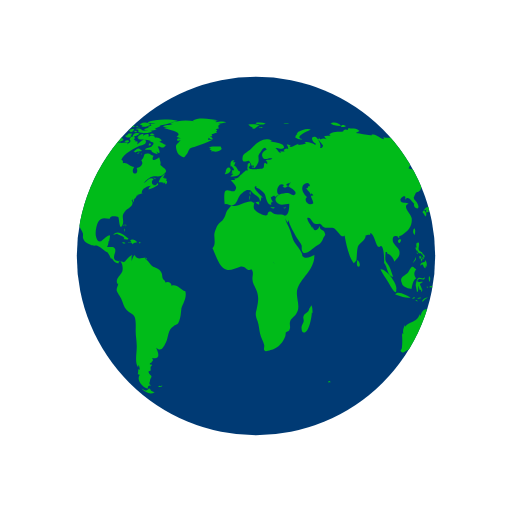
t = 0.00 s
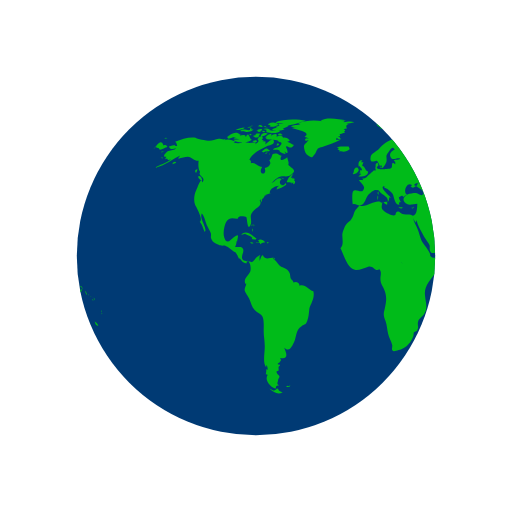
t = 0.50 s
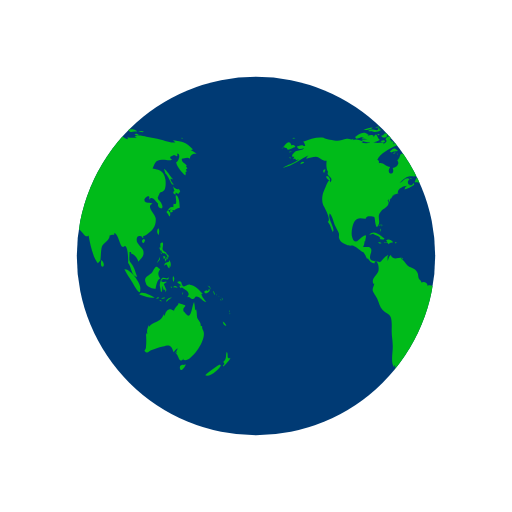
t = 1.00 s
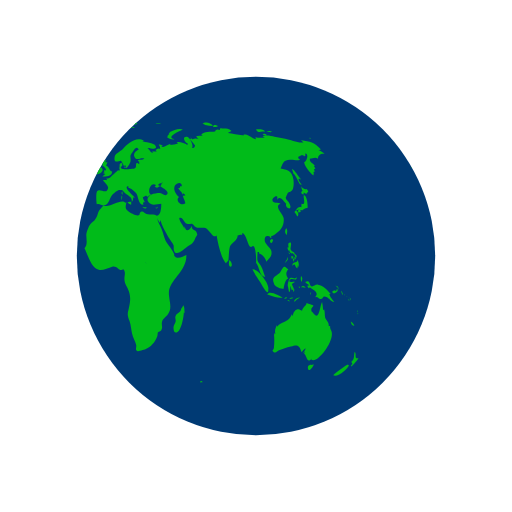
t = 1.50 s

The animated SVG that drew these frames (rendered in a browser with its animation timeline set to each time). Animation: 2 SMIL elements (animateTransform=2); one cycle of 2.00 s, repeats indefinitely.

<svg xmlns="http://www.w3.org/2000/svg" xmlns:xlink="http://www.w3.org/1999/xlink"
    style="margin:auto;background:#ffffff00;display:block;" width="257px" height="257px" viewBox="0 0 100 100"
    preserveAspectRatio="xMidYMid">
    <defs>
        <clipPath id="ldio-9qeow1x8he-cp">
            <circle cx="50" cy="50" r="35"></circle>
        </clipPath>
    </defs>
    <circle cx="50" cy="50" r="35" fill="#003a74"></circle>
    <g clip-path="url(#ldio-9qeow1x8he-cp)">
        <path transform="scale(2) translate(-25 -25)" fill="#00bb19"
            d="M64.4,74.4c0.3,0.3,0.2,0.3-0.3,0.3C64.1,74.3,64.2,74.5,64.4,74.4z M31.4,75.4c-0.2,0.1-0.3-0.2-0.5,0.1c0.3,0.2,0.6,0.1,0.8-0.1C31.6,75.2,31.6,75.4,31.4,75.4z M84.9,36.9c-0.3,0.2-0.8-0.1-1.1-0.5 c0.1,0.2,0.1,0.6,0.3,0.9c-0.5,0.2-0.2,0.6,0.2,0.7c0-0.1,0-0.3,0-0.4c0.2,0.1,0.4,0.2,0.5,0.3c0.2-0.2,0.2-0.3,0.4-0.5 C85.1,37.2,85,37,84.9,36.9z M85.1,40.6c0-0.6-0.1-2.1-0.6-2.4c-0.6-0.4,0.5,2.1-0.6,1.6c0,0.2-0.1,0.5,0,0.7 c-0.8-0.3-0.9,0.5-1.4,0.9c0.3,0.3,0.4,0.6,0.6,0.9c0.3-0.4,0.2-0.9-0.3-1.2c0.2,0,0.4-0.2,0.6-0.2c0.2,0,0.6,0.2,0.6,0.2 C84.2,41,84.5,40.7,85.1,40.6z M83.7,41c-0.4-0.1-0.7,0.2-0.3,0.6c0.2-0.4,0-0.1,0.3-0.2C83.8,41.2,83.6,41.1,83.7,41z M93.5,62.8 c0.1,0.5,0.3,0.9,0.7,0.8C94.1,63.3,93.8,63,93.5,62.8z M93,71.2c-0.1-0.1-2.5,1.6-2.9,2.1c0.8,0.5,2.9-1.2,3.1-2.1 C93,71.5,92.9,71.2,93,71.2z M95,69.9c-0.4,0.2-0.6,0-0.5-0.4c0,0.1-0.1,0.2-0.1,0.3c0.1-0.5,0.1-0.8-0.1-1.1 c-0.3,0.7,0.1,1.4-0.7,2c0.3,0.3,0.3,0.4-0.1,0.7c0.1,0,0.1,0.1,0.1,0.2C93.9,71.3,95,70.2,95,69.9z M82,50.6 c0.2-0.2,0.3-0.2,0.3-0.5c-0.1,0-0.3-0.1-0.4-0.1C81.9,50.2,81.9,50.4,82,50.6z M82.4,50.6c-0.3-0.4-0.2,0.1-0.1,0.5 c0.2-0.3,0.3-0.5,0.2-0.9C82.5,50.4,82.4,50.5,82.4,50.6z M82.8,49.7c-0.1,0-0.2,0-0.3,0c0,0.1,0.2,0.4,0.2,0.5c-0.1,0-0.1,0-0.2,0 c0.1,0.2,0.1,0.3,0.2,0.5c0.1-0.2,0.1-0.2,0-0.5c0.1,0,0.2,0.1,0.2,0.1C83,50.1,82.9,49.9,82.8,49.7z M81,51 c0.2-0.3,0.3-0.4,0.2-0.8c-0.1,0.5-0.4,0.8-0.6,1.2C80.8,51.3,80.9,51.1,81,51z M81.2,48.6c0.1,0.2,0.1,0.5,0.3,0.3 c0,0.4,0.3,0.6,0.6,0.6c0,0,0-0.1,0.1-0.1c0.1,0.2,0.2,0.3,0.4,0.4c0-0.7-0.6-0.5-0.8-1c-0.2-0.4,0.2-0.9,0-1.4 c-0.5-0.1-0.6,0.3-0.4,1c0,0-0.1-0.1-0.1-0.1C81.1,48.3,81.1,48.4,81.2,48.6z M83.3,52.2c0.1-0.5,0.1-1.1-0.3-1.4c0,0.1,0,0.2,0,0.3 c-0.4,0.2-0.9,0.1-0.9,0.8c0.7-0.7,0.4,0.2,1,0.5c0-0.2,0.1-0.5,0.1-0.7C83.2,52,83.3,52.1,83.3,52.2z M81.5,49.6 c0.1-0.1,0.3-0.1-0.2-0.3C81.4,49.4,81.5,49.5,81.5,49.6z M91.8,57.4c0.1,0.1,0,0.2,0.2,0.1c-0.1-0.2-0.2-0.5-0.3-0.7 C91.6,57,91.7,57.1,91.8,57.4z M90.2,57.3c0.4-0.1,1.1-0.5,0.6-0.9c-0.1,0.4-0.2,0.6-0.4,0.3c-0.1,0-0.5,0.2-0.5,0.3 C89.9,57.2,90,57.2,90.2,57.3z M90.9,56.1c0.1,0.2,0.2,0.3,0.2,0.5c0.1-0.5-0.2-0.8-0.6-0.8C90.7,55.9,90.8,56,90.9,56.1z M90.3,59 c-0.2-0.4-0.7-0.7-1-1.6c0.1,0,0.2,0,0.3,0c-0.7-0.7-1.4-1.7-2.5-1.8c-0.5-0.1-1,0.5-1.3,0.3c-0.5-0.2-0.1-1.4-1.2-0.8 c0.3,0.4,0.6,0.5,0.9,0.6c-0.2,0-0.3,0.1-0.5,0.1c0.1,0.2,0.2,0.4,0.3,0.5c0.1,0,0.2-0.2,0.2-0.2c0.6,0.5,2,1,1,2 c0.6-0.3,0.7,0.4,1.2,0.3c0.4-0.1,0.4-0.5,0.6-0.5C89.2,57.9,89.5,58.9,90.3,59z M93.2,58.5c-0.1,0.1-0.2-0.2-0.2,0.1 C93.3,58.8,93.2,58.6,93.2,58.5z M92.4,57.7c0,0-0.1-0.2-0.2-0.3C92.2,57.6,92.3,57.6,92.4,57.7z M92.9,58c0.1,0.1,0.1,0.1,0.2,0.2 c-0.2-0.2-0.3-0.3-0.5-0.4C92.7,57.8,92.8,57.9,92.9,58z M93.5,59.1C93.6,58.9,93.6,58.8,93.5,59.1z M93.5,58.7c0-0.2,0-0.4-0.2-0.6 C93.3,58.3,93.4,58.5,93.5,58.7z M81,45.9c0.1-0.5,0.2-1-0.1-1.3C80.6,45,80.6,45.5,81,45.9z M94.8,61c0,0,0.1-0.2,0-0.4 C94.7,60.8,94.8,61.1,94.8,61z M94.8,61.2c0.1,0.1,0,0.3,0.2,0.1C94.9,61.1,94.8,61.2,94.8,61.2z M29.5,76.3 c-0.4-0.8-0.5-0.2-0.7-0.2c0.2,0-0.3,0.2-0.3,0.2c-0.2,0-0.6-0.3-0.9-0.4c0.9,0.9,1.9,1.2,2.6,0.7C30,76.6,29.8,76.4,29.5,76.3z M89.6,64.4c0-0.2-0.2-0.3-0.1-0.7c-0.2,0-0.1-0.1-0.3,0c0.1-0.8-0.5-1.1-0.7-1.7c-0.1-0.5,0-1-0.2-1.6c-0.1,0.1-0.1,0.1-0.2,0.2 c0-0.5-0.1-1.1-0.2-1.6c-0.5,0.9-0.5,3.8-1.7,2.2c-0.3-0.5-0.4-0.2-0.4-0.8c0-0.3,0.4-0.5,0.4-0.7c0-0.1-1.1-0.4-1.4-0.5 c0.3,0.3-0.7,0.7-0.8,1.5c-0.5-0.2-0.7-0.4-1.1-0.2c-0.4,0.1-0.7,0.9-0.7,1.1c0,0-0.1,0.1-0.1,0.1c0-0.1,0-0.2-0.1-0.3 c-0.4,0.8-0.6,1.1-1.3,1.4c-0.6,0.3-1.1,0.4-1.6,1c0-0.1,0-0.2,0-0.3c-0.3,0.6-0.5,1.1-0.3,1.8c-0.1-0.1-0.1-0.2-0.2-0.3 c0,0.1,0,0.3,0,0.4c0-0.1-0.1-0.1-0.1-0.2c0.1,1,0.1,1.7,0,2.7c0,0.4-0.6,0.5,0,0.9c0.4,0.2,0.7-0.3,1-0.4c0.8-0.2,1.4-0.5,2.3-0.7 c1.4-0.5,1.7-0.2,2.1,1.1c0.2-0.3,0.5-0.6,0.8-0.8c-0.1,0.4-0.3,0.7-0.6,1c0.2-0.1,0.3-0.2,0.5-0.4c-0.1,0.2-0.1,0.3-0.2,0.5 c0.5,0.2,0.5,2.1,1.5,0.9c0,0.1-0.1,0.1-0.1,0.2C86.9,71.3,90.8,66.1,89.6,64.4z M85.9,71.3c-0.4-0.2-1,0.2-0.7,0.8 c0.2,0.6,0.9-0.4,1.1-0.9C86.2,71.2,86.1,71.2,85.9,71.3z M24.6,44.3c0-0.2,0.2-0.3-0.1-0.5C24.5,44,24.6,44.2,24.6,44.3z M24.2,44.9c0.1,0.1,0.1,0.2,0.1,0.4c0.1-0.2,0.1-0.3,0-0.6C24.1,44.6,24.3,44.8,24.2,44.9z M24.4,43.9c-0.2,0-0.3-0.1-0.3,0.2 C24.3,44.1,24.4,43.9,24.4,43.9z M36.2,56.9c-1-0.3-1.6-1.5-2.7-1.1c0-0.7-0.8-0.9-1.2-0.6c0-0.4-0.4-0.5-0.5-0.8 c-0.1-0.1-0.1-0.7-0.2-1c-0.3-0.7-0.6-0.8-1.2-1.1c-0.6-0.3-0.6-0.2-1.1-0.8c-0.3-0.4-0.6-0.7-1-1c0.1,0,0.2-0.1,0.3-0.1 c-0.9-0.2-1.7,0.6-2.3-0.6c-0.4,0.3-0.4,0.8-0.6,1.2c0-0.3,0-0.7,0-0.9c0.4-0.6-0.1-0.2-0.5,0.1c-0.3,0.2-0.7,0.9-1,1 c0,0-1.6-0.3-1.6-0.3c-0.8-0.7,0.1-1.4-0.1-2.2c-0.2-0.8-1.1-0.3-1.6-0.5c0.2-0.3,0.3-0.7,0.3-1.1c0.1,0,0.1,0,0.1,0.1 c0.2-1.2,0.5-1.7-0.7-0.8c-0.6,0.5-1.3,1.5-1.8,0c-0.3-0.8,0-2.4,0.4-3.1c0.7-1.1,1.6-0.5,2.3-0.6c-0.1-0.7,1.4-0.4,1.6-0.3 c0.2,0.3,0.2,2.8,0.8,1.6c0.5-1-0.4-1.7,0.5-2.7c0.6-0.7,2-1.1,1.3-2.2c0.1,0,0.1,0,0.2,0.1c0-0.2,0-0.3,0.1-0.4 c0,0.4,0,0.4-0.1,0.8c0.3-0.4,0.3-0.4,0.3-0.9c0.1,0.1,0.1,0.1,0.1,0.2c0.2-0.3,0.4-0.5,0.4-0.7c0,0,0.4-0.1,0.6-0.1 c-0.1,0-0.3,0-0.5,0c0.4-0.2,0.8-0.2,1.1-0.4c-0.1,0,0,0-0.2,0c-0.1-0.9,1.4-1.5,1.9-1.4c-0.5,0.2-0.4,0.3-0.6,0.7 c0.5-0.1,1.4-0.5,1.9-0.9c0-0.1-0.1-0.3-0.1-0.4c-0.6,1.2-1.7-0.1-0.8-0.7c-0.7-0.6-1.3,0.5-2,0.8c0.5-0.5,1.1-1.2,1.7-1.3 c0.8-0.2,1.5,0.2,2.2-0.4c1.2-0.9,0.1-1.1-0.6-1.9c0.2-0.5-0.1-0.9-0.2-1.5c-0.5,0.5-1.8,1-1.1-0.3c-0.5,0-0.6-0.4-1.2-0.4 c-1,0-0.4,0.7-1.2,1.3c0.6,0.8-0.3,1.4-0.9,1.5c0.6,1.6-1.5,1.4-0.5-0.2c-0.8,0-1.4-1-2.2-0.7c0-0.6,0.1-0.4-0.3-0.7 c0.5-1.3,2.5-2.2,3.5-2.7c0.3-0.1,1.4-0.2,1.3-0.9c-0.2-1-1.3,0.4-1.7,0.6c0.1-0.2,0-0.2,0.1-0.5c-0.2,0-0.2-0.2-0.6,0 c0.1-0.1,0.1-0.2,0.2-0.3c-0.1,0-0.2,0-0.4-0.1c0.7-0.6-0.4-1-0.8-0.1c0.5,0.5-0.1,0.7-0.5,1c0.1-0.1,0.1-0.2,0.2-0.3 c-0.5-0.2-1,0.1-1.6,0c-0.4-0.1-0.7-0.4-1.2-0.1c0,0,0.1,0.1,0.1,0.1c-0.4,0.1-1.1,0.1-1.7,0c0.1-0.1,0.3-0.1,0.4-0.2 c-0.6-0.3-1.5-0.7-2.1-0.3c0.1-0.1,0.1-0.2,0.2-0.3c-0.4,0.3-0.9,0-1.4,0c-0.6,0.1-1.2,0.4-1.8,0.4c-0.6,0-2.5-0.4-2.7-0.6 c-1.3-0.2-2.7,0.3-4,0.8c0.3,0.2,0.3,0.4,0.4,0.8c-0.2,0-0.3,0-0.5,0c0.1-0.1,0.1-0.1,0.2-0.2c-0.4,0-0.9,0.2-1.3,0.3 c0.2,0.7,0.9,0.5,1.4,0.3c-0.3,0.5-0.9,0.4-1.5,0.6c-0.5,0.2-1.4,1.3-0.4,1.1c-0.1,0.1-0.1,0.3-0.3,0.5c0.2-0.1,0.3-0.1,0.5-0.1 c0,0.1,0,0.1-0.1,0.2c0.1,0,0.1-0.1,0.2-0.1c0,0.1,0,0.1,0,0.2c0.2-0.1,0.4-0.1,0.6-0.2c-1,0.9-2.2,1-3.2,1.7 c2.1-0.4,3.5-1.8,5.4-2.6c-0.3,0.1-0.7,0.4-0.8,0.8c0.8-0.2,1.2-0.4,1.9-0.4c0.8,0.1,1.3,0.9,2.1,0.8c-0.1,0.6-0.1,1.8,0.3,2.2 c-0.6,0.8,1.3,1,0.4,2c-0.2-1.2-0.9,1-1.2,1.6c-0.4,0.8-0.5,2-0.2,2.8c0.2,0.4,1.7,3,0.9,3.3c0.6,0.7,0.6,1.2,1,2 c0.6-0.7-1.1-2.5-0.6-3.6c0.4,0.2,0.8,1.8,1,2.3c0.2,0.4,0.6,1.1,0.8,1.6c0.1,0.7-0.2,0.6,0.2,1.3c0.2,0.4,0.9,0.7,1.3,0.9 c0.5,0.3,1,0.1,1.3,0.2c0.8,0.3,1.4,1.1,2.1,1.3c0,0-0.1,0-0.1,0c0.4,0.5,0.5,0.9,0.7,1.3c0.1-0.1,0.1-0.1,0.1-0.2 c0.4,0.6,0.9,1.2,1.4,1c-0.1-0.8,0.3-0.4,0.5-0.1c0.3,0.5,0.3,1.3,0.2,1.7c-0.2,0.7-1.6,1.6-0.9,2.5c0-0.1,0.1-0.1,0.1-0.2 c0,0.6-0.4,0.8-0.3,1.5c0.1,0.3,0.7,1.2,0.9,1.6c0.3,0.7,0.5,1.6,1,2.1c0.5,0.6,1.3,0.7,1.6,1.4c0.3,0.7,0.2,2,0.2,2.8 c0,1,0.2,1.8,0.2,2.7c0.1,1.2-0.5,3.5,0.3,4.4c0-0.2,0-0.3,0-0.5c0.3,0.3,0.2,0.4,0.3,0.9c-0.1,0-0.2-0.1-0.3-0.1c0,0.5,0,0.6-0.1,1 c0.1,0,0.3,0.1,0.4,0.1c-0.8,1.1,0.7,2.6,1.6,2.7c-0.1-0.5,0.1-0.6,0.6-0.6c-0.6-0.4-0.2-0.6-0.2-1c0-0.2,0.3-0.7,0.3-0.7 c0-0.2-0.3-0.5-0.3-0.4c0-0.1-0.3-0.3-0.3-0.6c0-0.2,0.4-0.2,0.4-0.2c0.1-0.5-0.2-0.7,0.3-1c0-0.1-0.1-0.1-0.1-0.2 c-0.8,0,0-0.5,0-0.4c0.1-0.3,0.5-0.3,0.1-0.9c1.8,0.4,1.2-1.1,0.8-2c1,0.9,1.4,0,1.9-1c0.6-1.3,0.3-2.4,1.5-3.2 c0.7-0.5,0.7-0.1,1.1-1c0.3-0.8,0.3-1.4,0.4-2.2C35.4,59.7,36.6,58.3,36.2,56.9z M24.2,26.2c-0.2,0-0.3-0.1-0.5,0 C23.9,26.6,23.9,26.3,24.2,26.2z M22.4,25.3c-0.2,0.1-0.4,0.2-0.5,0.3c0.4,0.1,0.8,0,1.2,0c-0.2,0-0.4,0.2-0.6,0.2 c0.5,0,1.7,0,2-0.5c-0.2,0-0.3,0-0.4,0c0-0.1,0-0.2,0.1-0.3c-0.4,0.1-0.3-0.1-0.4,0.4C23.3,25.5,22.8,25.2,22.4,25.3z M24.2,27.3 c-0.5-0.1-0.6-1.9-1.2-0.5c0-0.6-0.7-0.4-1.2-0.3c0.1-0.1,0.1-0.1,0.2-0.2c-0.5-0.1-1.1,0.2-1.5,0.5c0.2,0,0.4,0.1,0.7,0.1 c-0.2,0-0.4,0.1-0.6,0.1c0.3,0.2,0.8,0.1,1.2,0.2c-0.4,0-0.8,0.1-1.2,0.1C21.2,28.1,23.6,27.9,24.2,27.3z M24,24.9 c0-0.3-0.3-0.1-0.7,0C23.6,25,23.8,24.9,24,24.9z M21.6,25.4c0.4-0.1,0.9-0.1,1.2-0.5c-0.6,0-1.2,0.2-1.8,0.5 C21.2,25.4,21.4,25.4,21.6,25.4z M32.4,34.8c-0.1,0-0.2,0.2-0.3,0c0,0,0.1-0.1,0.1-0.1c-0.1,0-0.3,0-0.4,0c0.2-0.2,0.3-0.5,0.5-0.7 c-0.6,0.1-1.2,1.1-1.3,1.6c0.3,0,0.7,0,1,0.1c-0.1,0.1-0.1,0.1-0.2,0.2c0.1-0.1,0.4-0.2,0.5-0.3c0,0.1,0,0.2-0.1,0.4 c0.4,0,0.5-0.3,0.4-0.7c-0.1,0-0.1,0-0.2,0.1c0-0.1,0.1-0.2,0.1-0.3C32.6,34.9,32.5,34.9,32.4,34.8z M14,35c0.7,0.6,0.5-0.1,0.2-0.5 C13.7,34.1,13.5,34.6,14,35z M19.6,27.1c0.8-0.1,1.5-0.7,2.3-0.8c-0.9-0.9-1.9,0-2.6,0.5C19.5,26.8,19.5,27,19.6,27.1z M27.7,29.4 c-0.8-0.6-0.7-0.5-1.6,0.2c0.1,0,0.4,0.2,0.3,0.2C27,29.4,27.6,29.7,27.7,29.4z M13.3,33.1c-0.2,0.2-0.3,0.4,0,0.7 c0.1-0.2,0.2-0.5,0.3-0.7C13.4,33.1,13.4,33.1,13.3,33.1z M27.5,30.1c0.1,0,0.1,0.3,0.2-0.1C27.6,30,27.6,30.1,27.5,30.1z M29.8,36 c-0.1,0,0-0.3-0.2-0.1c0.3,0.2,0.2,0.2,0.6,0.1C30.1,36.1,29.9,36.1,29.8,36z M26.7,30c0.2,0,0.3,0.1,0.6-0.2 C27,29.8,26.9,29.9,26.7,30z M30.5,35c-0.2-0.2-0.3-0.3-0.6-0.3C30.1,34.9,30.3,34.9,30.5,35z M27,25.3c0,0.2,0.1,0.2,0,0.5 c0.7,0.2,2.2,0.4,2.7-0.2c-0.7-0.3-1.4,0.1-2.1-0.2c0,0,0.1-0.1,0.1-0.1c-0.4-0.2-0.8-0.3-1.3-0.1C26.7,25.3,26.8,25.3,27,25.3z M26.8,24.9c0.2,0,0.3,0,0.5,0C27.2,24.8,26.9,24.9,26.8,24.9z M27.5,24.4c0.1,0,0.2,0,0.4,0c-0.1,0.1-0.2,0.1-0.3,0.2 c0.6,0.4,1.2,0,1.8-0.2c-0.5-0.6-1.3-0.6-2-0.2C27.3,24.4,27.4,24.2,27.5,24.4z M26.3,25.8c0.2,0,0.3,0.1,0.5-0.1 C26.6,25.6,26.1,25.4,26.3,25.8z M27,24.8c-0.1-0.2-0.1-0.3-0.5,0C26.8,24.9,26.8,24.7,27,24.8z M29.7,26.4c0.1,0,0.3,0,0.5,0 c-0.2-0.3-0.6-0.4-0.9-0.2C29.4,26.5,29.4,26.4,29.7,26.4z M26.9,26c-0.5-0.1-0.9,0.1-1,0.7c0.5-0.1,1-0.3,1.4-0.6 C27.1,26.1,27,26,26.9,26z M31.5,27.3c-0.4-0.3-0.7-0.5-1.2-0.4c-0.2-0.6-0.9-0.4-1.3-0.2c0.3-0.8-0.6-0.5-1-0.2 c0-0.1,0-0.1-0.1-0.2c0.1-0.1,0.2-0.1,0.3-0.2c-0.6,0-1.1,0.2-1.4,0.8c0.1,0,0.2,0,0.3,0C27.1,27,27,27,26.9,27.1 c0.6,0.3,2.7,0.1,2.5,0.6c0.8,0.1,0.7,0.4,0.2,0.9c-0.3,0.3-0.9,0.1-1.3,0.6c0.5,0.2,0.9-0.2,1.4,0.3c0,0-0.1,0.1-0.1,0.1 c0.4,0.3,0.8,0.5,1.2,0.5c-0.1-0.2-0.2-0.5-0.4-0.7c1.4,1.5,0.5-0.9,0.4-0.7c0.3-0.6,0.9,0.8,1.6-0.4c-0.5-0.1-0.8-0.5-1.3-0.6 c0.2-0.1,0.3-0.1,0.5-0.2C31.6,27.5,31.5,27.4,31.5,27.3z M25.7,24.7c0.2,0.1,0.4,0.1,0.6,0.1c-0.1-0.4-0.5-0.5-0.9-0.3 c0.1,0,0.1,0,0.2,0.1c-0.1,0-0.2,0.1-0.3,0.1C25.4,24.7,25.5,24.7,25.7,24.7z M29,24c0.5,0.1,0.9,0.1,1.4,0.1 c-0.3,0.1-0.7,0.1-1,0.1c0.1,0.2,0,0.1,0.2,0.3c-0.2,0.1-0.5,0.2-0.8,0.3c0.2,0.1,0.3,0.2,0.4,0.3c-0.4-0.2-0.8,0-1.1,0.3 c0.7,0.1,1.9,0.3,2.5-0.2c-0.1,0-0.2,0-0.4,0c0.4-0.3,1-0.4,1.2-0.7c-0.1,0-0.2,0-0.3,0c0.9,0,1.8-0.4,2.7-0.6c-0.1,0-0.3,0-0.4,0 c0.4-0.1,0.9-0.1,1.3-0.3c-1.6-0.4-4.4-0.4-5.9,0.3C28.9,23.8,28.9,23.9,29,24z M29.5,28.2c-0.2-0.3-0.3-0.3-0.5,0.2 C29.3,28.4,29.4,28.3,29.5,28.2z M24.4,24.6c-0.2,0-0.4-0.1-0.6,0.1C24,24.7,24.2,24.6,24.4,24.6z M25,27.4c-0.2,0-0.4,0-0.7,0.2 c0.3,0.2,0.6,0.2,0.9,0.1C25.2,27.4,25.1,27.5,25,27.4z M24.4,26.5c0.4,0.5,0.9,0.5,1.3,0c-0.1,0-0.2-0.1-0.2-0.1 c0.2-0.1,0.2-0.1,0.3-0.3c-0.4,0-0.9-0.1-0.9,0.3C24.7,26.4,24.6,26.5,24.4,26.5z M25.3,25.7c0.4,0.2,0.9-0.1,0.9-0.5 c-0.4,0-0.8,0-1.1,0.4C25.5,25.4,25.3,25.7,25.3,25.7z M78.1,46.7c-0.7,0.3-0.2,0.9,0,0.7C78.4,47,78.4,46.8,78.1,46.7z M24.7,46.8 c0.2,0,0.3,0,0.4-0.2c-0.8-0.5-2-1.9-3-0.7c0.3-0.1,0.6-0.2,0.9-0.3c0,0-0.1,0.1-0.1,0.1c0.6,0.3,1,0.3,1.4,0.8 c-0.1,0.1-0.1,0.2-0.2,0.2C24.3,46.7,24.5,46.8,24.7,46.8z M55.7,40.5c-0.1,0.1-0.2,0.1-0.4,0.1c0.4,0.2,0.3,0.1,0.6-0.2 C55.9,40.4,55.8,40.4,55.7,40.5z M49.5,32.8c0.1-0.4,0.2-0.6-0.3-0.4C49.2,32.7,49.3,32.7,49.5,32.8z M48.9,38.1 c0-0.3,0.1-0.4,0-0.7C48.6,37.7,48.8,37.8,48.9,38.1z M45.1,32.6c0.1-0.1,0.1-0.3,0.2-0.1c0,0.1,0.4,0.4,0.4,0.6 c0,0.4-0.6-0.1-0.3,0.6c-0.1,0-0.2,0.1-0.3,0.1c0.1,0,0.3,0.2,0.5,0.2c-0.2,0.1-0.4,0.3-0.6,0.5c0.7,0,1.9,0,1.9-1 c-0.6-0.2-0.6-1-1.2-1.2c0.2-0.2,0.2-0.5,0.3-0.6c-0.2,0-0.3,0-0.5,0c0.1-0.1,0.2-0.3,0.3-0.4C45,31.2,44.9,32,45.1,32.6z M53.3,40.5c-0.2,0-0.2,0.1-0.4-0.1c0,0.1,0,0.1,0,0.2c0.3,0.1,0.5,0.2,0.8,0C53.5,40.5,53.5,40.5,53.3,40.5z M41.5,27.3 c-0.3,0-0.6,0-0.9,0c0-0.1,0.2-0.4,0.2-0.4c0.3,0.3,0.4,0.3,0.8,0.3c-0.2-0.3-0.2-0.4-0.6-0.6c0.1,0,0.3,0,0.5,0 c-0.1-0.1,0-0.2-0.2-0.4c0.3,0,0.5-0.1,0.7-0.2C42,26,42,26,41.9,26c0.2,0,0.3,0,0.5,0c-0.1-0.1-0.2-0.2-0.2-0.3 c0.3-0.2,0.3-0.2-0.1-0.5c0.2,0,0.5-0.1,0.7-0.1c-0.3-0.4-0.2-0.7,0.3-0.9c-0.2,0-0.3,0-0.5,0c0.5,0,1-0.2,1.6-0.3 c-0.6-0.3-1.5-0.1-2.1,0c0.1-0.1,0.2-0.1,0.2-0.2c-0.6-0.1-1.3-0.1-1.9-0.1c0.7,0,1.5,0.1,2.2-0.1c-1.4-0.2-3.8-0.7-5,0.1 c0.1,0,0.3,0.1,0.4,0.1c-1.6-0.3-3.3-0.2-4.8,0.4c0.2,0,0.3,0.1,0.5,0.1c-0.6,0.3-1.4,0.1-1.9,0.5c0.4,0.1,0.8,0.2,1.2,0.2 c-0.3,0-0.7,0-1,0.1c0.2,0.2,4.1,0.7,2.5,1.7c0.3,0.1,0.5,0.2,0.8,0.4c-0.9-0.5-1,0.9,0,0.2c-0.6,1-1.2,0.7-0.8,2.1 c0.2,0.7,0.5,0.9,0.9,1.1c0.7,0.4,0.6,0.2,1.1-0.4c0.1-0.1,0.4-0.9,0.6-1.1c0.4-0.3,0.8-0.2,1.1-0.4C39.3,28.2,40.4,27.9,41.5,27.3z M25.3,47.4c0.3,0.1,0.4-0.1,0.6,0.3c0.2-0.4,0.6-0.3,0.9-0.4c-0.3-0.4-0.9-0.7-1.4-0.4c0.2,0.2,0.1,0.2,0.3,0.4 c-0.2,0-0.3,0.1-0.6,0C25,47.6,25.1,47.4,25.3,47.4z M80.8,58.3c0.1,0,0.2-0.1,0.3-0.1C81,58,80.7,58,80.5,58.4 C80.6,58.4,80.7,58.3,80.8,58.3z M82.5,56.6c-0.2-0.4-0.3-0.7-0.5-1.1c0.2-0.1,0.3-0.3,0.5-0.3c0-0.1,0-0.1,0-0.2 c-0.4,0.2-1.4,0.1-0.8-0.4c0.5-0.4,1.2,0.5,1.3-0.5c-0.4,0.6-0.9,0-1.3,0.2c-0.3,0.2-0.5,1.1-0.5,1.5c0,0,0.3,1.2,0.2,1.2 c0.4,0.2,0.2-0.9,0.4-1.2c0,0.4,0.1,0.6,0.2,0.9c0.1-0.1,0.2-0.1,0.3-0.2c-0.1,0.3,0,0.3,0,0.5C82.5,56.9,82.4,56.8,82.5,56.6z M78.5,55.3c0.1,0.8,1.5,1.1,1.9,1.1c0.1-0.7,0.3-1.8,0.9-2c-0.6-0.8-0.4-1.3,0-1.8c-0.4-0.2-0.5-0.6-0.8-0.5 c-0.3,0.1-0.6,0.9-0.8,1.1C79.1,53.9,77.9,54,78.5,55.3z M85.8,57.1c-0.1,0.1-0.2,0-0.2,0.5C85.8,57.4,85.7,57.2,85.8,57.1z M83.6,56c-0.1,0-0.2,0-0.3,0C83.6,56.5,83.5,56.1,83.6,56z M81.6,58.9c-0.1-0.2-0.1-0.4-0.5-0.3C81.3,58.8,81.4,58.8,81.6,58.9z M82.3,58.2c-0.1-0.2-0.5-0.1-0.8,0.1C81.7,58.4,82,58.3,82.3,58.2z M78.7,58c0.5,0.1,1,0.2,1.5,0.1c-0.6-0.3-2.6-1.5-3-0.6 C77.7,57.7,78.2,57.8,78.7,58z M77.4,56.5c0.3-1-2-4.1-3.1-3.9c0.4,0.9,1,1.6,1.5,2.5C76,55.4,77.5,58.3,77.4,56.5z M84.2,56.1 c0.2,0.1,0.3,0,0.5,0.2c-0.2-0.5-0.6-0.6-0.9-0.2C84,56.1,84.1,56.1,84.2,56.1z M83.9,55.1c0.1-0.4,0.3-0.8-0.1-1.2 C83.7,54.3,83.7,54.7,83.9,55.1z M82.7,58.8c0.2-0.3,0.6-0.5,0.9-0.7c-0.5,0-1,0.2-1.2,0.8C82.5,58.9,82.6,58.9,82.7,58.8z M44.1,33.6c-0.1,0.1-0.1,0.3-0.2,0.4c0.4,0.1,1.4-0.5,1.1-1C44.7,32.3,44,33,44.1,33.6z M41.8,29.6c0.5,0.1,1.1-0.1,1.5-0.5 c0-0.1-0.2-0.4-0.2-0.5c-0.6,0.1-1.9-0.2-2.3,0.3c0.2,0,0.3,0.1,0.5,0.1c-0.1,0-0.2,0.1-0.4,0.2c0.2,0.1,0.3,0.1,0.5,0.2 c-0.1,0.1-0.2,0.1-0.2,0.2C41.4,29.5,41.6,29.5,41.8,29.6z M48.7,38.5C48.8,40.2,49,37.2,48.7,38.5z M50.5,39.4 c-0.2,0-0.4,0.1-0.6,0c0.1,0.3,0.4,0.5,0.7,0.6C50.7,39.5,50.6,39.5,50.5,39.4z M24.1,47.3c-0.1,0.1-0.2-0.1-0.2,0.1 c0.3,0.2,0.3,0.2,0.6,0.1C24.4,47.3,24.3,47.4,24.1,47.3z M70,51c-0.1-0.1-0.1-0.1-0.2-0.2C69.3,52.7,70.9,52.3,70,51z M61,60.2 c0-0.2-0.1-0.4-0.2-0.6c-0.1,0.3-0.3,0.5-0.4,0.7c-0.1,0.8-0.9,0.8-1.1,1.4c-0.2,0.4,0.1,0.7,0,1.1c-0.1,0.4-0.3,0.6-0.4,1 c-0.1,1.2,0.5,1.5,1.1,0.7c0.5-0.7,0.9-2.6,0.9-3.5c0,0.1,0.1,0.2,0.1,0.2C61.1,60.9,61,60.6,61,60.2z M74.3,48.1 c-0.9,0.8-1-2.4-2-2.6c0,0.2,0,0.2,0,0.4c-0.3-0.1-0.5,0-0.9,0.1c0.1,0.9-1.3,1.5-1.5,2.2c-0.2,0.6-0.2,2.1-0.3,2.7 c-0.1,0.1-0.3,0.4-0.5,0.5c-1-1.2-1.5-3.8-1.8-5.4c-0.6,0.6-1.1-0.6-1.6-1c-0.5-0.5-0.4-0.4-1.1-0.5c-0.5-0.1-0.9,0.1-1.3-0.1 c-0.4-0.2-0.5-0.6-0.8-0.7c-0.3-0.1-0.5,0.2-1,0c-0.7-0.3-0.8-1.5-1.5-1.1c0.1,0.9,0.8,1.3,1,2.1c0-0.2,0.1-0.4,0.1-0.5 c0.1,1.3,1,0.8,1.4-0.1c-0.1,0.9,0.5,0.7,0.8,1.1c0.4,0.8,0.2,0.6-0.1,1.2c-0.4,1-0.6,1.2-1.5,1.7c-0.6,0.4-2,1.9-2.6,1.1 c-0.3-0.4-0.1-0.9-0.2-1.3c-0.2-0.5-0.7-1-0.9-1.4c-0.4-0.8-1.8-3-1.6-3.7c0,0.3-0.2,0.5-0.2,0.7c-0.2-0.3-0.4-0.5-0.5-0.9 c0.1,0.8,0.6,1.5,0.9,2.2c0.3,0.7,0.4,1.4,0.7,2.1c0.3,0.7,2,2.5,1.7,3c0.5,0.9,1.8,0.2,2.4-0.1c0.1,3.4-3.7,4.9-3.4,7.8 c0.1,1.4,0.7,2.7-0.3,3.9c-0.7,0.8-1,0.7-1.1,1.7c0,0.5,0.2,0.8-0.1,1.3c-0.1,0.2-0.6,0.3-0.7,0.5c0,0.1,0,0.5-0.1,0.7 c-0.2,0.5-0.5,1.1-0.9,1.5c-0.5,0.6-0.9,0.8-1.4,1c-0.2,0.1-1.4,0.4-1.5,0.4c-0.6-0.2-0.2-0.7-0.3-1.2c-0.2-0.8-0.6-1.4-0.8-2.2 c-0.2-0.9-0.2-1.6-0.5-2.5c-0.3-0.8-0.5-1.3-0.2-2.2c0.3-1.4,0.5-2.2,0.1-3.5c-0.3-1-0.9-1.5-0.9-2.5c0-0.8,0.3-1.3-0.2-1.9 c-0.9,0.6-1.1-0.8-2.2-0.5c-0.7,0.2-1.9,0.8-2.6,0.6c-1.5-0.3-2.2-3.1-2.8-4.2c0.8-0.8,0.2-2.2,0.4-3c0.1-0.4,0.4-1.2,0.6-1.5 c0.4-0.6,0.9-0.7,1.2-1.3c0.5-0.8,0.3-1.3,1-2c0.8-0.9,0.3-0.3,1.4-0.5c0.9-0.1,2.7-1.4,3.4-0.6c0.1,0,0.2-0.1,0.2-0.1 c-0.2,0.8-0.3,1.2,0.3,1.7c0.5,0.4,1.7,1.1,2.2,0.8c0.1,0,0-0.6,0.5-0.7c0.2-0.1,0.7,0.4,0.9,0.5c0.5,0.2,1.7-0.1,1.9,0.3 c0.9,0.2,1-1.5,1-2.3c-0.6,0-1.4,0.3-1.9,0.1c-1.2-0.5-0.9-1.5,0-1.9c0.4-0.2,1.1-0.3,1.6-0.3c0.4,0,1,0.7,1.4,0.3 c0.6-0.6-0.9-1.3-1.3-1.6c0.3-0.4,0.2-0.2,0.2-0.5c0.1-0.1,0.2-0.1,0.4-0.2c-0.4-0.1-1.6,0.5-0.6,0.6c-0.4,0.4-0.8,0.5-1.1,0.1 c0.1-0.1,0.2-0.1,0.3-0.2c-1-0.9-1.9,1.4-1,1.8c-0.2,0.1-0.5,0.3-0.7,0.5c-0.2-0.4-0.3-0.3-0.7-0.2c0.1,0.1,0.1,0.1,0.2,0.2 c-0.3-0.1-0.2,0.1-0.4-0.1c0,0.5,0.2,0.7,0.4,1.1c-0.1,0-0.2-0.1-0.3-0.1c0.1,0.2,0.1,0.2-0.1,0.2c0,0.1,0.1,0.2,0.1,0.4 C52,40,52,38.4,51.7,37.9c-0.3-0.5-1.4-1.3-1.6-1.2c-0.1-0.2,0-0.2,0-0.3c-1.3,0,1.2,2,1.3,2.3c-0.7-0.5-0.1,0.3-0.7,0.8 c0.3-1-0.8-1.3-1.3-1.8c-0.6-0.6-0.2-0.5-0.9-0.6c-0.5-0.1-1.1,0.5-1.3,0.7c-0.8,0.6-0.7,1.7-1.5,2.2c-0.8,0.5-1.1-0.4-1.8-0.1 c-0.1-0.5-0.2-2.3,0.1-2.6c0.4-0.5,1.5,0.4,1.9-0.1c0.7-0.8-0.5-1.5-0.8-2c0.3,0,0.5-0.1,0.8,0c0-0.1-0.1-0.3-0.1-0.4 c0.5,0.3,0.9-0.3,1.2-0.6c0.3-0.3,0.8-0.7,1-0.9c0.1-0.2,0.3,0.2,0.4-0.1c0,0-0.1-0.3-0.1-0.4c0.2-0.4-0.2-0.8,0.5-1 c0,0.1,0.1,0.4,0.1,0.5c-1.1,0.9,1.1,0.8,1.5,0.7c0.6-0.1,0.7,0.1,1.1-0.3c0.2-0.2-0.2-1.4,0.7-0.6c0-0.2,0-0.3,0-0.5 c-0.2-0.1-0.1-0.1-0.3-0.3c0.5-0.2,0.9,0,1.3-0.3c-0.6-0.4-1.5,0.5-1.9-0.3c-0.4-0.7,0.2-1.2,0.8-1.5c-0.5-0.8-0.9,0.1-1.2,0.5 c-0.7,0.9-0.3,0.8-0.4,1.8c0,0.2-0.6,1.4-0.9,1.3c-0.4-0.1-0.7-1.2-1-1.4c-0.3-0.1-1.5,0.8-1.2-0.8c0.1-0.6,1.1-1,1.6-1.5 c1-1.1,2.6-2.5,4.1-1.6c-0.1,0-0.2,0.1-0.3,0.1c0.4,0.2,2.3,0.3,2.6,0.9c0.4,1-1.2,0.3-1.6,0.4c0.5,0.3,0.5,0.9,1.1,1 c-0.1-0.1-0.1-0.2-0.2-0.3c0.2,0,0.6,0,0.9,0c-0.1-0.1-0.1-0.2-0.2-0.3c0.3-0.3,0.6-0.4,0.9-0.2c0-0.3-0.1-0.6-0.3-0.9 c0.4,0,0.6,0.1,0.8,0.3c-0.1,0-0.2,0-0.3,0c0.4,0.6,1.1-0.3,1.9-0.4c-0.1,0.1-0.1,0.1-0.2,0.2c0.5,0,1.2-0.1,1.6-0.3 c-0.1-0.1-0.2-0.1-0.3-0.2c0.6-0.2,1.5,0.2,2.1,0.5c0-0.1,0.1-0.1,0.1-0.2c-0.7-0.3-1.2-1.5-0.2-1.4c0.5,0,1.4,1.7,1,2.2 c0.4,0,0.5-0.1,0.6-0.5c-0.4-0.4-0.6-0.8-1-1.2c0.1-0.1,0.2-0.1,0.3-0.2c-0.1-0.1-0.1-0.2-0.2-0.2c0.2,0.2,0.4,0.4,0.6,0.6 c-0.1-0.1-0.1-0.2-0.2-0.2c0.4-0.2,0.8-0.2,1.2,0c-0.3-0.2-0.3-0.4-0.5-0.6c0.4-0.1,0.9-0.1,1.3-0.1c-0.1-0.1-0.2-0.1-0.3-0.2 c0.6-0.7,1.8-0.5,2.7-0.6c0.1-0.4,0.5-0.5,0.9-0.3C68.1,25,68,25,67.9,25c0.7,0.2,1.8-0.1,2.3,0.6c-0.2,0.1-0.5,0.3-0.7,0.4 c1.1,0.1,2.1,0.5,3.2,0.4c-0.1-0.1-0.1-0.2-0.2-0.2c1.1,0,1.5,0.7,2.5,1c0-0.1-0.1-0.2-0.1-0.4c0.6,0.2,1.2,0.1,1.8,0.1 c-0.1-0.1-0.3-0.2-0.4-0.3c0.5-0.3,1.7-0.1,2.3,0.1c0.7,0.2,1.4,0.2,2.1,0.4c1.1,0.2,2.5,0.9,3.6,0.7c-0.2-0.1-0.3-0.2-0.5-0.4 c1.8,0.3,2.5,0.3,3.9,1.8c-0.2,0-0.2,0.1-0.5,0.1c0.4,0.2,0.9,0.4,1.2,0.8c-0.6-0.2-1.3,0.2-1.3,0.9c-0.5-0.4-1.1,0-1.6,0 c0,0.9,0.6,0.7,1,1.4c-0.1,0-0.1,0-0.2,0c0.1,0.2,0.2,0.3,0.3,0.5c-0.1,0.1-0.2,0.1-0.3,0.2c0.1,0.1,0.1,0.3,0.2,0.4 c-0.1,0-0.2,0.1-0.3,0.1c0.2,0.4,0,0.4,0,0.7c-0.7-0.7-1.6-1.6-1.8-2.6c0.5-0.2,1-1.7,0.2-1.7c0.2,1-0.4,0.2-0.7,0.3 c-0.4,0.2-1.1,0.3-0.3,0.9c-0.6,0.3-1.3-0.1-2,0c-1.2,0.1-1.2,0.4-1.8,1.7c1.2,0.2,2.2,0.4,2.5,2.1c0.1,0.6,0.1,1.6-0.2,2.1 c-0.4,0.5-0.6,0.3-0.9,0.6c0,0-0.4,0.9-0.4,0.9c0.1,0.5,0.3,0.4,0.6,0.9c1.1,1.9-0.9,1.2-0.5,0.3c-0.2-0.2-0.7-0.8-0.7-0.8 c-0.4-0.2-0.5-0.6-1.1,0c0.4-1.3-0.9-0.4-0.9,0c0,0.9,1.3,0.4,1.6,0.8c-1.4,0.4,0.5,2.1,0.6,2.8c0.2,1.5-0.7,2.5-1.6,3.1 c-0.3,0.2-0.4,0.3-0.8,0.4c-0.1,0,0.1,0.4-0.1,0.4c-0.1,0-0.2-0.3-0.2-0.3c-0.1,0-1-0.5-1,0.7c0,0.8,1.1,1.3,1.3,2.1 c0.2,1.1-0.4,1.4-1,2.1c0-0.5-0.9-1.6-1.4-1.6c0-0.1,0-0.2,0-0.3c-0.1,0-0.2,0-0.3,0c0,0.6-0.1,1.2,0,1.7c0.1,0.4,0.5,0.7,0.7,1.1 c0.4,0.8,0.5,1.3,0.8,2.1c-1.2-0.2-1.1-2-1.8-2.8c0,0.1,0,0.2,0,0.2C75.1,51,75,47.7,74.3,48.1z M53.6,51.4 c-0.1-0.1-0.1-0.1-0.2-0.2C53.5,51.3,53.5,51.4,53.6,51.4z M61.2,39.7c-0.1-0.7-0.4-0.9-0.5-1.5c0.3,0.1,0.3,0,0.5,0 c-0.2-0.4-0.5-0.6-0.5-0.1c-0.1-0.7-0.6-0.8-0.9-1.4c0.1,0,0.2,0,0.3,0c0.2-0.4-0.1-0.3,0.4-0.3c0.1-1-1-0.7-1.3-0.2 C58.7,37,59.4,38,60,38.5C59.1,39.1,60.4,40.4,61.2,39.7z M50.4,24.2c0.4,0.2,1,0.2,1.5-0.1c-0.6-0.2-1.4-0.2-2-0.1 C50.1,24.2,50.2,24.2,50.4,24.2z M51,25c0.1,0,0.3-0.1,0.4-0.1c-0.3-0.1-0.5-0.1-0.8-0.1c0.1,0.3,0.1-0.1,0,0.2 C50.8,24.9,50.9,24.9,51,25z M49.1,24.8c0.1,0,0.2,0.1,0.3,0.1c-0.1,0-0.1,0.1-0.2,0.1c0.7,0.5,0.8-0.4,1.5-0.5 c-0.9-0.3-1.4-0.2-2.2-0.2C48.7,24.5,48.9,24.7,49.1,24.8z M27.1,47.3c0.1,0.1,0,0.4,0.4,0.1C27.4,47.3,27.3,47.3,27.1,47.3z M55.6,24.1c0.3,0.1,0.6,0,0.9-0.1c-0.5,0-0.8,0-1.3,0C55.5,24,55.7,24.2,55.6,24.1z M57.7,26.9c0.4,0.2,0.9,0.4,1.4,0.3 c-2-0.4,1.3-1.7,1.6-1.9c-0.7-0.3-1.8,0.1-2.5,0.5c-0.1,0.2,0,0.1-0.3,0.4c0.1,0,0.1,0,0.2,0C57.7,26.4,57.7,26.6,57.7,26.9z M65.1,24.4c0.5,0.1,1,0.2,1.5,0.2c-0.4-0.6-1.5-0.9-2.1-0.4C64.7,24.1,64.8,24.3,65.1,24.4z M75.7,25.8c0.3-0.1,0.7-0.1,1.1-0.1 c-0.3-0.5-1.3-0.5-1.8-0.4C75.2,25.7,75.4,25.8,75.7,25.8z M67.6,24.6c-0.5-0.2-0.9-0.4-1,0.2C67,24.8,67.5,24.8,67.6,24.6z M76.6,26.1c-0.2,0.1-0.2,0-0.3,0.2c0.3,0.1,0.6,0.1,0.8,0.1C77,26.2,76.8,26.1,76.6,26.1z M5,29.1C5,29.1,5,29.1,5,29.1z M7.7,27 c-0.2-0.1-0.3-0.2-0.6,0.1C7.3,27.1,7.5,27,7.7,27z M82.3,33.9c0.6,0.5,0.9,1.6,1.4,2.3c0-0.1,0-0.2,0-0.3c0.1,0.1,0.2,0.2,0.3,0.2 c-0.3-0.4-0.7-0.7-0.7-1.2c0.2,0,0.3,0.1,0.5,0.1c-0.6-0.6-1.2-1.8-1.8-2C82.1,33.3,82.2,33.4,82.3,33.9z M5.5,28.8 c0,0,0.3,0.1,0.5,0.1c0.1,0.8,1.1-0.1,1.7-0.2c-0.2-0.5-0.7-0.4-1-0.2c0.1-0.1,0.2-0.1,0.2-0.2C6.4,27,5.6,28.5,5,29.1 C5.2,28.9,5.7,28.4,5.5,28.8z M77.6,25.8c0.2,0,0.3,0.1,0.5-0.1c-0.3-0.1-0.7-0.1-1.1-0.1C77.2,25.7,77.3,25.7,77.6,25.8z M85.8,27.1c-0.1-0.1-0.2-0.2-0.3-0.2c0,0-0.1,0.1-0.1,0.1C85.6,27.1,85.7,27,85.8,27.1z M28.5,50.6c0,0,0.1,0.3,0.2-0.2 C28.6,50.3,28.5,50.6,28.5,50.6z M7.1,29.7c-0.3-0.1-0.4-0.2-0.7,0C6.6,29.8,6.8,29.7,7.1,29.7z M9.2,31.6c-0.3,0.1-0.5,0.1-0.5,0.5 c0.2-0.1,0.5-0.2,0.7-0.3C9.3,31.5,9.3,31.7,9.2,31.6z M6.4,30.8c0.2,0,0.3,0.3,0.4,0C6.7,30.7,6.5,30.8,6.4,30.8z">
            <animateTransform attributeName="transform" type="translate" repeatCount="indefinite" dur="2s"
                keyTimes="0;1" values="-100 0;0 0"></animateTransform>
        </path>
        <path transform="scale(2)" fill="#00bb19"
            d="M64.4,74.4c0.3,0.3,0.2,0.3-0.3,0.3C64.1,74.3,64.2,74.5,64.4,74.4z M31.4,75.4c-0.2,0.1-0.3-0.2-0.5,0.1c0.3,0.2,0.6,0.1,0.8-0.1C31.6,75.2,31.6,75.4,31.4,75.4z M84.9,36.9c-0.3,0.2-0.8-0.1-1.1-0.5 c0.1,0.2,0.1,0.6,0.3,0.9c-0.5,0.2-0.2,0.6,0.2,0.7c0-0.1,0-0.3,0-0.4c0.2,0.1,0.4,0.2,0.5,0.3c0.2-0.2,0.2-0.3,0.4-0.5 C85.1,37.2,85,37,84.9,36.9z M85.1,40.6c0-0.6-0.1-2.1-0.6-2.4c-0.6-0.4,0.5,2.1-0.6,1.6c0,0.2-0.1,0.5,0,0.7 c-0.8-0.3-0.9,0.5-1.4,0.9c0.3,0.3,0.4,0.6,0.6,0.9c0.3-0.4,0.2-0.9-0.3-1.2c0.2,0,0.4-0.2,0.6-0.2c0.2,0,0.6,0.2,0.6,0.2 C84.2,41,84.5,40.7,85.1,40.6z M83.7,41c-0.4-0.1-0.7,0.2-0.3,0.6c0.2-0.4,0-0.1,0.3-0.2C83.8,41.2,83.6,41.1,83.7,41z M93.5,62.8 c0.1,0.5,0.3,0.9,0.7,0.8C94.1,63.3,93.8,63,93.5,62.8z M93,71.2c-0.1-0.1-2.5,1.6-2.9,2.1c0.8,0.5,2.9-1.2,3.1-2.1 C93,71.5,92.9,71.2,93,71.2z M95,69.9c-0.4,0.2-0.6,0-0.5-0.4c0,0.1-0.1,0.2-0.1,0.3c0.1-0.5,0.1-0.8-0.1-1.1 c-0.3,0.7,0.1,1.4-0.7,2c0.3,0.3,0.3,0.4-0.1,0.7c0.1,0,0.1,0.1,0.1,0.2C93.9,71.3,95,70.2,95,69.9z M82,50.6 c0.2-0.2,0.3-0.2,0.3-0.5c-0.1,0-0.3-0.1-0.4-0.1C81.9,50.2,81.9,50.4,82,50.6z M82.4,50.6c-0.3-0.4-0.2,0.1-0.1,0.5 c0.2-0.3,0.3-0.5,0.2-0.9C82.5,50.4,82.4,50.5,82.4,50.6z M82.8,49.7c-0.1,0-0.2,0-0.3,0c0,0.1,0.2,0.4,0.2,0.5c-0.1,0-0.1,0-0.2,0 c0.1,0.2,0.1,0.3,0.2,0.5c0.1-0.2,0.1-0.2,0-0.5c0.1,0,0.2,0.1,0.2,0.1C83,50.1,82.9,49.9,82.8,49.7z M81,51 c0.2-0.3,0.3-0.4,0.2-0.8c-0.1,0.5-0.4,0.8-0.6,1.2C80.8,51.3,80.9,51.1,81,51z M81.2,48.6c0.1,0.2,0.1,0.5,0.3,0.3 c0,0.4,0.3,0.6,0.6,0.6c0,0,0-0.1,0.1-0.1c0.1,0.2,0.2,0.3,0.4,0.4c0-0.7-0.6-0.5-0.8-1c-0.2-0.4,0.2-0.9,0-1.4 c-0.5-0.1-0.6,0.3-0.4,1c0,0-0.1-0.1-0.1-0.1C81.1,48.3,81.1,48.4,81.2,48.6z M83.3,52.2c0.1-0.5,0.1-1.1-0.3-1.4c0,0.1,0,0.2,0,0.3 c-0.4,0.2-0.9,0.1-0.9,0.8c0.7-0.7,0.4,0.2,1,0.5c0-0.2,0.1-0.5,0.1-0.7C83.2,52,83.3,52.1,83.3,52.2z M81.5,49.6 c0.1-0.1,0.3-0.1-0.2-0.3C81.4,49.4,81.5,49.5,81.5,49.6z M91.8,57.4c0.1,0.1,0,0.2,0.2,0.1c-0.1-0.2-0.2-0.5-0.3-0.7 C91.6,57,91.7,57.1,91.8,57.4z M90.2,57.3c0.4-0.1,1.1-0.5,0.6-0.9c-0.1,0.4-0.2,0.6-0.4,0.3c-0.1,0-0.5,0.2-0.5,0.3 C89.9,57.2,90,57.2,90.2,57.3z M90.9,56.1c0.1,0.2,0.2,0.3,0.2,0.5c0.1-0.5-0.2-0.8-0.6-0.8C90.7,55.9,90.8,56,90.9,56.1z M90.3,59 c-0.2-0.4-0.7-0.7-1-1.6c0.1,0,0.2,0,0.3,0c-0.7-0.7-1.4-1.7-2.5-1.8c-0.5-0.1-1,0.5-1.3,0.3c-0.5-0.2-0.1-1.4-1.2-0.8 c0.3,0.4,0.6,0.5,0.9,0.6c-0.2,0-0.3,0.1-0.5,0.1c0.1,0.2,0.2,0.4,0.3,0.5c0.1,0,0.2-0.2,0.2-0.2c0.6,0.5,2,1,1,2 c0.6-0.3,0.7,0.4,1.2,0.3c0.4-0.1,0.4-0.5,0.6-0.5C89.2,57.9,89.5,58.9,90.3,59z M93.2,58.5c-0.1,0.1-0.2-0.2-0.2,0.1 C93.3,58.8,93.2,58.6,93.2,58.5z M92.4,57.7c0,0-0.1-0.2-0.2-0.3C92.2,57.6,92.3,57.6,92.4,57.7z M92.9,58c0.1,0.1,0.1,0.1,0.2,0.2 c-0.2-0.2-0.3-0.3-0.5-0.4C92.7,57.8,92.8,57.9,92.9,58z M93.5,59.1C93.6,58.9,93.6,58.8,93.5,59.1z M93.5,58.7c0-0.2,0-0.4-0.2-0.6 C93.3,58.3,93.4,58.5,93.5,58.7z M81,45.9c0.1-0.5,0.2-1-0.1-1.3C80.6,45,80.6,45.5,81,45.9z M94.8,61c0,0,0.1-0.2,0-0.4 C94.7,60.8,94.8,61.1,94.8,61z M94.8,61.2c0.1,0.1,0,0.3,0.2,0.1C94.9,61.1,94.8,61.2,94.8,61.2z M29.5,76.3 c-0.4-0.8-0.5-0.2-0.7-0.2c0.2,0-0.3,0.2-0.3,0.2c-0.2,0-0.6-0.3-0.9-0.4c0.9,0.9,1.9,1.2,2.6,0.7C30,76.6,29.8,76.4,29.5,76.3z M89.6,64.4c0-0.2-0.2-0.3-0.1-0.7c-0.2,0-0.1-0.1-0.3,0c0.1-0.8-0.5-1.1-0.7-1.7c-0.1-0.5,0-1-0.2-1.6c-0.1,0.1-0.1,0.1-0.2,0.2 c0-0.5-0.1-1.1-0.2-1.6c-0.5,0.9-0.5,3.8-1.7,2.2c-0.3-0.5-0.4-0.2-0.4-0.8c0-0.3,0.4-0.5,0.4-0.7c0-0.1-1.1-0.4-1.4-0.5 c0.3,0.3-0.7,0.7-0.8,1.5c-0.5-0.2-0.7-0.4-1.1-0.2c-0.4,0.1-0.7,0.9-0.7,1.1c0,0-0.1,0.1-0.1,0.1c0-0.1,0-0.2-0.1-0.3 c-0.4,0.8-0.6,1.1-1.3,1.4c-0.6,0.3-1.1,0.4-1.6,1c0-0.1,0-0.2,0-0.3c-0.3,0.6-0.5,1.1-0.3,1.8c-0.1-0.1-0.1-0.2-0.2-0.3 c0,0.1,0,0.3,0,0.4c0-0.1-0.1-0.1-0.1-0.2c0.1,1,0.1,1.7,0,2.7c0,0.4-0.6,0.5,0,0.9c0.4,0.2,0.7-0.3,1-0.4c0.8-0.2,1.4-0.5,2.3-0.7 c1.4-0.5,1.7-0.2,2.1,1.1c0.2-0.3,0.5-0.6,0.8-0.8c-0.1,0.4-0.3,0.7-0.6,1c0.2-0.1,0.3-0.2,0.5-0.4c-0.1,0.2-0.1,0.3-0.2,0.5 c0.5,0.2,0.5,2.1,1.5,0.9c0,0.1-0.1,0.1-0.1,0.2C86.9,71.3,90.8,66.1,89.6,64.4z M85.9,71.3c-0.4-0.2-1,0.2-0.7,0.8 c0.2,0.6,0.9-0.4,1.1-0.9C86.2,71.2,86.1,71.2,85.9,71.3z M24.6,44.3c0-0.2,0.2-0.3-0.1-0.5C24.5,44,24.6,44.2,24.6,44.3z M24.2,44.9c0.1,0.1,0.1,0.2,0.1,0.4c0.1-0.2,0.1-0.3,0-0.6C24.1,44.6,24.3,44.8,24.2,44.9z M24.4,43.9c-0.2,0-0.3-0.1-0.3,0.2 C24.3,44.1,24.4,43.9,24.4,43.9z M36.2,56.9c-1-0.3-1.6-1.5-2.7-1.1c0-0.7-0.8-0.9-1.2-0.6c0-0.4-0.4-0.5-0.5-0.8 c-0.1-0.1-0.1-0.7-0.2-1c-0.3-0.7-0.6-0.8-1.2-1.1c-0.6-0.3-0.6-0.2-1.1-0.8c-0.3-0.4-0.6-0.7-1-1c0.1,0,0.2-0.1,0.3-0.1 c-0.9-0.2-1.7,0.6-2.3-0.6c-0.4,0.3-0.4,0.8-0.6,1.2c0-0.3,0-0.7,0-0.9c0.4-0.6-0.1-0.2-0.5,0.1c-0.3,0.2-0.7,0.9-1,1 c0,0-1.6-0.3-1.6-0.3c-0.8-0.7,0.1-1.4-0.1-2.2c-0.2-0.8-1.1-0.3-1.6-0.5c0.2-0.3,0.3-0.7,0.3-1.1c0.1,0,0.1,0,0.1,0.1 c0.2-1.2,0.5-1.7-0.7-0.8c-0.6,0.5-1.3,1.5-1.8,0c-0.3-0.8,0-2.4,0.4-3.1c0.7-1.1,1.6-0.5,2.3-0.6c-0.1-0.7,1.4-0.4,1.6-0.3 c0.2,0.3,0.2,2.8,0.8,1.6c0.5-1-0.4-1.7,0.5-2.7c0.6-0.7,2-1.1,1.3-2.2c0.1,0,0.1,0,0.2,0.1c0-0.2,0-0.3,0.1-0.4 c0,0.4,0,0.4-0.1,0.8c0.3-0.4,0.3-0.4,0.3-0.9c0.1,0.1,0.1,0.1,0.1,0.2c0.2-0.3,0.4-0.5,0.4-0.7c0,0,0.4-0.1,0.6-0.1 c-0.1,0-0.3,0-0.5,0c0.4-0.2,0.8-0.2,1.1-0.4c-0.1,0,0,0-0.2,0c-0.1-0.9,1.4-1.5,1.9-1.4c-0.5,0.2-0.4,0.3-0.6,0.7 c0.5-0.1,1.4-0.5,1.9-0.9c0-0.1-0.1-0.3-0.1-0.4c-0.6,1.2-1.7-0.1-0.8-0.7c-0.7-0.6-1.3,0.5-2,0.8c0.5-0.5,1.1-1.2,1.7-1.3 c0.8-0.2,1.5,0.2,2.2-0.4c1.2-0.9,0.1-1.1-0.6-1.9c0.2-0.5-0.1-0.9-0.2-1.5c-0.5,0.5-1.8,1-1.1-0.3c-0.5,0-0.6-0.4-1.2-0.4 c-1,0-0.4,0.7-1.2,1.3c0.6,0.8-0.3,1.4-0.9,1.5c0.6,1.6-1.5,1.4-0.5-0.2c-0.8,0-1.4-1-2.2-0.7c0-0.6,0.1-0.4-0.3-0.7 c0.5-1.3,2.5-2.2,3.5-2.7c0.3-0.1,1.4-0.2,1.3-0.9c-0.2-1-1.3,0.4-1.7,0.6c0.1-0.2,0-0.2,0.1-0.5c-0.2,0-0.2-0.2-0.6,0 c0.1-0.1,0.1-0.2,0.2-0.3c-0.1,0-0.2,0-0.4-0.1c0.7-0.6-0.4-1-0.8-0.1c0.5,0.5-0.1,0.7-0.5,1c0.1-0.1,0.1-0.2,0.2-0.3 c-0.5-0.2-1,0.1-1.6,0c-0.4-0.1-0.7-0.4-1.2-0.1c0,0,0.1,0.1,0.1,0.1c-0.4,0.1-1.1,0.1-1.7,0c0.1-0.1,0.3-0.1,0.4-0.2 c-0.6-0.3-1.5-0.7-2.1-0.3c0.1-0.1,0.1-0.2,0.2-0.3c-0.4,0.3-0.9,0-1.4,0c-0.6,0.1-1.2,0.4-1.8,0.4c-0.6,0-2.5-0.4-2.7-0.6 c-1.3-0.2-2.7,0.3-4,0.8c0.3,0.2,0.3,0.4,0.4,0.8c-0.2,0-0.3,0-0.5,0c0.1-0.1,0.1-0.1,0.2-0.2c-0.4,0-0.9,0.2-1.3,0.3 c0.2,0.7,0.9,0.5,1.4,0.3c-0.3,0.5-0.9,0.4-1.5,0.6c-0.5,0.2-1.4,1.3-0.4,1.1c-0.1,0.1-0.1,0.3-0.3,0.5c0.2-0.1,0.3-0.1,0.5-0.1 c0,0.1,0,0.1-0.1,0.2c0.1,0,0.1-0.1,0.2-0.1c0,0.1,0,0.1,0,0.2c0.2-0.1,0.4-0.1,0.6-0.2c-1,0.9-2.2,1-3.2,1.7 c2.1-0.4,3.5-1.8,5.4-2.6c-0.3,0.1-0.7,0.4-0.8,0.8c0.8-0.2,1.2-0.4,1.9-0.4c0.8,0.1,1.3,0.9,2.1,0.8c-0.1,0.6-0.1,1.8,0.3,2.2 c-0.6,0.8,1.3,1,0.4,2c-0.2-1.2-0.9,1-1.2,1.6c-0.4,0.8-0.5,2-0.2,2.8c0.2,0.4,1.7,3,0.9,3.3c0.6,0.7,0.6,1.2,1,2 c0.6-0.7-1.1-2.5-0.6-3.6c0.4,0.2,0.8,1.8,1,2.3c0.2,0.4,0.6,1.1,0.8,1.6c0.1,0.7-0.2,0.6,0.2,1.3c0.2,0.4,0.9,0.7,1.3,0.9 c0.5,0.3,1,0.1,1.3,0.2c0.8,0.3,1.4,1.1,2.1,1.3c0,0-0.1,0-0.1,0c0.4,0.5,0.5,0.9,0.7,1.3c0.1-0.1,0.1-0.1,0.1-0.2 c0.4,0.6,0.9,1.2,1.4,1c-0.1-0.8,0.3-0.4,0.5-0.1c0.3,0.5,0.3,1.3,0.2,1.7c-0.2,0.7-1.6,1.6-0.9,2.5c0-0.1,0.1-0.1,0.1-0.2 c0,0.6-0.4,0.8-0.3,1.5c0.1,0.3,0.7,1.2,0.9,1.6c0.3,0.7,0.5,1.6,1,2.1c0.5,0.6,1.3,0.7,1.6,1.4c0.3,0.7,0.2,2,0.2,2.8 c0,1,0.2,1.8,0.2,2.7c0.1,1.2-0.5,3.5,0.3,4.4c0-0.2,0-0.3,0-0.5c0.3,0.3,0.2,0.4,0.3,0.9c-0.1,0-0.2-0.1-0.3-0.1c0,0.5,0,0.6-0.1,1 c0.1,0,0.3,0.1,0.4,0.1c-0.8,1.1,0.7,2.6,1.6,2.7c-0.1-0.5,0.1-0.6,0.6-0.6c-0.6-0.4-0.2-0.6-0.2-1c0-0.2,0.3-0.7,0.3-0.7 c0-0.2-0.3-0.5-0.3-0.4c0-0.1-0.3-0.3-0.3-0.6c0-0.2,0.4-0.2,0.4-0.2c0.1-0.5-0.2-0.7,0.3-1c0-0.1-0.1-0.1-0.1-0.2 c-0.8,0,0-0.5,0-0.4c0.1-0.3,0.5-0.3,0.1-0.9c1.8,0.4,1.2-1.1,0.8-2c1,0.9,1.4,0,1.9-1c0.6-1.3,0.3-2.4,1.5-3.2 c0.7-0.5,0.7-0.1,1.1-1c0.3-0.8,0.3-1.4,0.4-2.2C35.4,59.7,36.6,58.3,36.2,56.9z M24.2,26.2c-0.2,0-0.3-0.1-0.5,0 C23.9,26.6,23.9,26.3,24.2,26.2z M22.4,25.3c-0.2,0.1-0.4,0.2-0.5,0.3c0.4,0.1,0.8,0,1.2,0c-0.2,0-0.4,0.2-0.6,0.2 c0.5,0,1.7,0,2-0.5c-0.2,0-0.3,0-0.4,0c0-0.1,0-0.2,0.1-0.3c-0.4,0.1-0.3-0.1-0.4,0.4C23.3,25.5,22.8,25.2,22.4,25.3z M24.2,27.3 c-0.5-0.1-0.6-1.9-1.2-0.5c0-0.6-0.7-0.4-1.2-0.3c0.1-0.1,0.1-0.1,0.2-0.2c-0.5-0.1-1.1,0.2-1.5,0.5c0.2,0,0.4,0.1,0.7,0.1 c-0.2,0-0.4,0.1-0.6,0.1c0.3,0.2,0.8,0.1,1.2,0.2c-0.4,0-0.8,0.1-1.2,0.1C21.2,28.1,23.6,27.9,24.2,27.3z M24,24.9 c0-0.3-0.3-0.1-0.7,0C23.6,25,23.8,24.9,24,24.9z M21.6,25.4c0.4-0.1,0.9-0.1,1.2-0.5c-0.6,0-1.2,0.2-1.8,0.5 C21.2,25.4,21.4,25.4,21.6,25.4z M32.4,34.8c-0.1,0-0.2,0.2-0.3,0c0,0,0.1-0.1,0.1-0.1c-0.1,0-0.3,0-0.4,0c0.2-0.2,0.3-0.5,0.5-0.7 c-0.6,0.1-1.2,1.1-1.3,1.6c0.3,0,0.7,0,1,0.1c-0.1,0.1-0.1,0.1-0.2,0.2c0.1-0.1,0.4-0.2,0.5-0.3c0,0.1,0,0.2-0.1,0.4 c0.4,0,0.5-0.3,0.4-0.7c-0.1,0-0.1,0-0.2,0.1c0-0.1,0.1-0.2,0.1-0.3C32.6,34.9,32.5,34.9,32.4,34.8z M14,35c0.7,0.6,0.5-0.1,0.2-0.5 C13.7,34.1,13.5,34.6,14,35z M19.6,27.1c0.8-0.1,1.5-0.7,2.3-0.8c-0.9-0.9-1.9,0-2.6,0.5C19.5,26.8,19.5,27,19.6,27.1z M27.7,29.4 c-0.8-0.6-0.7-0.5-1.6,0.2c0.1,0,0.4,0.2,0.3,0.2C27,29.4,27.6,29.7,27.7,29.4z M13.3,33.1c-0.2,0.2-0.3,0.4,0,0.7 c0.1-0.2,0.2-0.5,0.3-0.7C13.4,33.1,13.4,33.1,13.3,33.1z M27.5,30.1c0.1,0,0.1,0.3,0.2-0.1C27.6,30,27.6,30.1,27.5,30.1z M29.8,36 c-0.1,0,0-0.3-0.2-0.1c0.3,0.2,0.2,0.2,0.6,0.1C30.1,36.1,29.9,36.1,29.8,36z M26.7,30c0.2,0,0.3,0.1,0.6-0.2 C27,29.8,26.9,29.9,26.7,30z M30.5,35c-0.2-0.2-0.3-0.3-0.6-0.3C30.1,34.9,30.3,34.9,30.5,35z M27,25.3c0,0.2,0.1,0.2,0,0.5 c0.7,0.2,2.2,0.4,2.7-0.2c-0.7-0.3-1.4,0.1-2.1-0.2c0,0,0.1-0.1,0.1-0.1c-0.4-0.2-0.8-0.3-1.3-0.1C26.7,25.3,26.8,25.3,27,25.3z M26.8,24.9c0.2,0,0.3,0,0.5,0C27.2,24.8,26.9,24.9,26.8,24.9z M27.5,24.4c0.1,0,0.2,0,0.4,0c-0.1,0.1-0.2,0.1-0.3,0.2 c0.6,0.4,1.2,0,1.8-0.2c-0.5-0.6-1.3-0.6-2-0.2C27.3,24.4,27.4,24.2,27.5,24.4z M26.3,25.8c0.2,0,0.3,0.1,0.5-0.1 C26.6,25.6,26.1,25.4,26.3,25.8z M27,24.8c-0.1-0.2-0.1-0.3-0.5,0C26.8,24.9,26.8,24.7,27,24.8z M29.7,26.4c0.1,0,0.3,0,0.5,0 c-0.2-0.3-0.6-0.4-0.9-0.2C29.4,26.5,29.4,26.4,29.7,26.4z M26.9,26c-0.5-0.1-0.9,0.1-1,0.7c0.5-0.1,1-0.3,1.4-0.6 C27.1,26.1,27,26,26.9,26z M31.5,27.3c-0.4-0.3-0.7-0.5-1.2-0.4c-0.2-0.6-0.9-0.4-1.3-0.2c0.3-0.8-0.6-0.5-1-0.2 c0-0.1,0-0.1-0.1-0.2c0.1-0.1,0.2-0.1,0.3-0.2c-0.6,0-1.1,0.2-1.4,0.8c0.1,0,0.2,0,0.3,0C27.1,27,27,27,26.9,27.1 c0.6,0.3,2.7,0.1,2.5,0.6c0.8,0.1,0.7,0.4,0.2,0.9c-0.3,0.3-0.9,0.1-1.3,0.6c0.5,0.2,0.9-0.2,1.4,0.3c0,0-0.1,0.1-0.1,0.1 c0.4,0.3,0.8,0.5,1.2,0.5c-0.1-0.2-0.2-0.5-0.4-0.7c1.4,1.5,0.5-0.9,0.4-0.7c0.3-0.6,0.9,0.8,1.6-0.4c-0.5-0.1-0.8-0.5-1.3-0.6 c0.2-0.1,0.3-0.1,0.5-0.2C31.6,27.5,31.5,27.4,31.5,27.3z M25.7,24.7c0.2,0.1,0.4,0.1,0.6,0.1c-0.1-0.4-0.5-0.5-0.9-0.3 c0.1,0,0.1,0,0.2,0.1c-0.1,0-0.2,0.1-0.3,0.1C25.4,24.7,25.5,24.7,25.7,24.7z M29,24c0.5,0.1,0.9,0.1,1.4,0.1 c-0.3,0.1-0.7,0.1-1,0.1c0.1,0.2,0,0.1,0.2,0.3c-0.2,0.1-0.5,0.2-0.8,0.3c0.2,0.1,0.3,0.2,0.4,0.3c-0.4-0.2-0.8,0-1.1,0.3 c0.7,0.1,1.9,0.3,2.5-0.2c-0.1,0-0.2,0-0.4,0c0.4-0.3,1-0.4,1.2-0.7c-0.1,0-0.2,0-0.3,0c0.9,0,1.8-0.4,2.7-0.6c-0.1,0-0.3,0-0.4,0 c0.4-0.1,0.9-0.1,1.3-0.3c-1.6-0.4-4.4-0.4-5.9,0.3C28.9,23.8,28.9,23.9,29,24z M29.5,28.2c-0.2-0.3-0.3-0.3-0.5,0.2 C29.3,28.4,29.4,28.3,29.5,28.2z M24.4,24.6c-0.2,0-0.4-0.1-0.6,0.1C24,24.7,24.2,24.6,24.4,24.6z M25,27.4c-0.2,0-0.4,0-0.7,0.2 c0.3,0.2,0.6,0.2,0.9,0.1C25.2,27.4,25.1,27.5,25,27.4z M24.4,26.5c0.4,0.5,0.9,0.5,1.3,0c-0.1,0-0.2-0.1-0.2-0.1 c0.2-0.1,0.2-0.1,0.3-0.3c-0.4,0-0.9-0.1-0.9,0.3C24.7,26.4,24.6,26.5,24.4,26.5z M25.3,25.7c0.4,0.2,0.9-0.1,0.9-0.5 c-0.4,0-0.8,0-1.1,0.4C25.5,25.4,25.3,25.7,25.3,25.7z M78.1,46.7c-0.7,0.3-0.2,0.9,0,0.7C78.4,47,78.4,46.8,78.1,46.7z M24.7,46.8 c0.2,0,0.3,0,0.4-0.2c-0.8-0.5-2-1.9-3-0.7c0.3-0.1,0.6-0.2,0.9-0.3c0,0-0.1,0.1-0.1,0.1c0.6,0.3,1,0.3,1.4,0.8 c-0.1,0.1-0.1,0.2-0.2,0.2C24.3,46.7,24.5,46.8,24.7,46.8z M55.7,40.5c-0.1,0.1-0.2,0.1-0.4,0.1c0.4,0.2,0.3,0.1,0.6-0.2 C55.9,40.4,55.8,40.4,55.7,40.5z M49.5,32.8c0.1-0.4,0.2-0.6-0.3-0.4C49.2,32.7,49.3,32.7,49.5,32.8z M48.9,38.1 c0-0.3,0.1-0.4,0-0.7C48.6,37.7,48.8,37.8,48.9,38.1z M45.1,32.6c0.1-0.1,0.1-0.3,0.2-0.1c0,0.1,0.4,0.4,0.4,0.6 c0,0.4-0.6-0.1-0.3,0.6c-0.1,0-0.2,0.1-0.3,0.1c0.1,0,0.3,0.2,0.5,0.2c-0.2,0.1-0.4,0.3-0.6,0.5c0.7,0,1.9,0,1.9-1 c-0.6-0.2-0.6-1-1.2-1.2c0.2-0.2,0.2-0.5,0.3-0.6c-0.2,0-0.3,0-0.5,0c0.1-0.1,0.2-0.3,0.3-0.4C45,31.2,44.9,32,45.1,32.6z M53.3,40.5c-0.2,0-0.2,0.1-0.4-0.1c0,0.1,0,0.1,0,0.2c0.3,0.1,0.5,0.2,0.8,0C53.5,40.5,53.5,40.5,53.3,40.5z M41.5,27.3 c-0.3,0-0.6,0-0.9,0c0-0.1,0.2-0.4,0.2-0.4c0.3,0.3,0.4,0.3,0.8,0.3c-0.2-0.3-0.2-0.4-0.6-0.6c0.1,0,0.3,0,0.5,0 c-0.1-0.1,0-0.2-0.2-0.4c0.3,0,0.5-0.1,0.7-0.2C42,26,42,26,41.9,26c0.2,0,0.3,0,0.5,0c-0.1-0.1-0.2-0.2-0.2-0.3 c0.3-0.2,0.3-0.2-0.1-0.5c0.2,0,0.5-0.1,0.7-0.1c-0.3-0.4-0.2-0.7,0.3-0.9c-0.2,0-0.3,0-0.5,0c0.5,0,1-0.2,1.6-0.3 c-0.6-0.3-1.5-0.1-2.1,0c0.1-0.1,0.2-0.1,0.2-0.2c-0.6-0.1-1.3-0.1-1.9-0.1c0.7,0,1.5,0.1,2.2-0.1c-1.4-0.2-3.8-0.7-5,0.1 c0.1,0,0.3,0.1,0.4,0.1c-1.6-0.3-3.3-0.2-4.8,0.4c0.2,0,0.3,0.1,0.5,0.1c-0.6,0.3-1.4,0.1-1.9,0.5c0.4,0.1,0.8,0.2,1.2,0.2 c-0.3,0-0.7,0-1,0.1c0.2,0.2,4.1,0.7,2.5,1.7c0.3,0.1,0.5,0.2,0.8,0.4c-0.9-0.5-1,0.9,0,0.2c-0.6,1-1.2,0.7-0.8,2.1 c0.2,0.7,0.5,0.9,0.9,1.1c0.7,0.4,0.6,0.2,1.1-0.4c0.1-0.1,0.4-0.9,0.6-1.1c0.4-0.3,0.8-0.2,1.1-0.4C39.3,28.2,40.4,27.9,41.5,27.3z M25.3,47.4c0.3,0.1,0.4-0.1,0.6,0.3c0.2-0.4,0.6-0.3,0.9-0.4c-0.3-0.4-0.9-0.7-1.4-0.4c0.2,0.2,0.1,0.2,0.3,0.4 c-0.2,0-0.3,0.1-0.6,0C25,47.6,25.1,47.4,25.3,47.4z M80.8,58.3c0.1,0,0.2-0.1,0.3-0.1C81,58,80.7,58,80.5,58.4 C80.6,58.4,80.7,58.3,80.8,58.3z M82.5,56.6c-0.2-0.4-0.3-0.7-0.5-1.1c0.2-0.1,0.3-0.3,0.5-0.3c0-0.1,0-0.1,0-0.2 c-0.4,0.2-1.4,0.1-0.8-0.4c0.5-0.4,1.2,0.5,1.3-0.5c-0.4,0.6-0.9,0-1.3,0.2c-0.3,0.2-0.5,1.1-0.5,1.5c0,0,0.3,1.2,0.2,1.2 c0.4,0.2,0.2-0.9,0.4-1.2c0,0.4,0.1,0.6,0.2,0.9c0.1-0.1,0.2-0.1,0.3-0.2c-0.1,0.3,0,0.3,0,0.5C82.5,56.9,82.4,56.8,82.5,56.6z M78.5,55.3c0.1,0.8,1.5,1.1,1.9,1.1c0.1-0.7,0.3-1.8,0.9-2c-0.6-0.8-0.4-1.3,0-1.8c-0.4-0.2-0.5-0.6-0.8-0.5 c-0.3,0.1-0.6,0.9-0.8,1.1C79.1,53.9,77.9,54,78.5,55.3z M85.8,57.1c-0.1,0.1-0.2,0-0.2,0.5C85.8,57.4,85.7,57.2,85.8,57.1z M83.6,56c-0.1,0-0.2,0-0.3,0C83.6,56.5,83.5,56.1,83.6,56z M81.6,58.9c-0.1-0.2-0.1-0.4-0.5-0.3C81.3,58.8,81.4,58.8,81.6,58.9z M82.3,58.2c-0.1-0.2-0.5-0.1-0.8,0.1C81.7,58.4,82,58.3,82.3,58.2z M78.7,58c0.5,0.1,1,0.2,1.5,0.1c-0.6-0.3-2.6-1.5-3-0.6 C77.7,57.7,78.2,57.8,78.7,58z M77.4,56.5c0.3-1-2-4.1-3.1-3.9c0.4,0.9,1,1.6,1.5,2.5C76,55.4,77.5,58.3,77.4,56.5z M84.2,56.1 c0.2,0.1,0.3,0,0.5,0.2c-0.2-0.5-0.6-0.6-0.9-0.2C84,56.1,84.1,56.1,84.2,56.1z M83.9,55.1c0.1-0.4,0.3-0.8-0.1-1.2 C83.7,54.3,83.7,54.7,83.9,55.1z M82.7,58.8c0.2-0.3,0.6-0.5,0.9-0.7c-0.5,0-1,0.2-1.2,0.8C82.5,58.9,82.6,58.9,82.7,58.8z M44.1,33.6c-0.1,0.1-0.1,0.3-0.2,0.4c0.4,0.1,1.4-0.5,1.1-1C44.7,32.3,44,33,44.1,33.6z M41.8,29.6c0.5,0.1,1.1-0.1,1.5-0.5 c0-0.1-0.2-0.4-0.2-0.5c-0.6,0.1-1.9-0.2-2.3,0.3c0.2,0,0.3,0.1,0.5,0.1c-0.1,0-0.2,0.1-0.4,0.2c0.2,0.1,0.3,0.1,0.5,0.2 c-0.1,0.1-0.2,0.1-0.2,0.2C41.4,29.5,41.6,29.5,41.8,29.6z M48.7,38.5C48.8,40.2,49,37.2,48.7,38.5z M50.5,39.4 c-0.2,0-0.4,0.1-0.6,0c0.1,0.3,0.4,0.5,0.7,0.6C50.7,39.5,50.6,39.5,50.5,39.4z M24.1,47.3c-0.1,0.1-0.2-0.1-0.2,0.1 c0.3,0.2,0.3,0.2,0.6,0.1C24.4,47.3,24.3,47.4,24.1,47.3z M70,51c-0.1-0.1-0.1-0.1-0.2-0.2C69.3,52.7,70.9,52.3,70,51z M61,60.2 c0-0.2-0.1-0.4-0.2-0.6c-0.1,0.3-0.3,0.5-0.4,0.7c-0.1,0.8-0.9,0.8-1.1,1.4c-0.2,0.4,0.1,0.7,0,1.1c-0.1,0.4-0.3,0.6-0.4,1 c-0.1,1.2,0.5,1.5,1.1,0.7c0.5-0.7,0.9-2.6,0.9-3.5c0,0.1,0.1,0.2,0.1,0.2C61.1,60.9,61,60.6,61,60.2z M74.3,48.1 c-0.9,0.8-1-2.4-2-2.6c0,0.2,0,0.2,0,0.4c-0.3-0.1-0.5,0-0.9,0.1c0.1,0.9-1.3,1.5-1.5,2.2c-0.2,0.6-0.2,2.1-0.3,2.7 c-0.1,0.1-0.3,0.4-0.5,0.5c-1-1.2-1.5-3.8-1.8-5.4c-0.6,0.6-1.1-0.6-1.6-1c-0.5-0.5-0.4-0.4-1.1-0.5c-0.5-0.1-0.9,0.1-1.3-0.1 c-0.4-0.2-0.5-0.6-0.8-0.7c-0.3-0.1-0.5,0.2-1,0c-0.7-0.3-0.8-1.5-1.5-1.1c0.1,0.9,0.8,1.3,1,2.1c0-0.2,0.1-0.4,0.1-0.5 c0.1,1.3,1,0.8,1.4-0.1c-0.1,0.9,0.5,0.7,0.8,1.1c0.4,0.8,0.2,0.6-0.1,1.2c-0.4,1-0.6,1.2-1.5,1.7c-0.6,0.4-2,1.9-2.6,1.1 c-0.3-0.4-0.1-0.9-0.2-1.3c-0.2-0.5-0.7-1-0.9-1.4c-0.4-0.8-1.8-3-1.6-3.7c0,0.3-0.2,0.5-0.2,0.7c-0.2-0.3-0.4-0.5-0.5-0.9 c0.1,0.8,0.6,1.5,0.9,2.2c0.3,0.7,0.4,1.4,0.7,2.1c0.3,0.7,2,2.5,1.7,3c0.5,0.9,1.8,0.2,2.4-0.1c0.1,3.4-3.7,4.9-3.4,7.8 c0.1,1.4,0.7,2.7-0.3,3.9c-0.7,0.8-1,0.7-1.1,1.7c0,0.5,0.2,0.8-0.1,1.3c-0.1,0.2-0.6,0.3-0.7,0.5c0,0.1,0,0.5-0.1,0.7 c-0.2,0.5-0.5,1.1-0.9,1.5c-0.5,0.6-0.9,0.8-1.4,1c-0.2,0.1-1.4,0.4-1.5,0.4c-0.6-0.2-0.2-0.7-0.3-1.2c-0.2-0.8-0.6-1.4-0.8-2.2 c-0.2-0.9-0.2-1.6-0.5-2.5c-0.3-0.8-0.5-1.3-0.2-2.2c0.3-1.4,0.5-2.2,0.1-3.5c-0.3-1-0.9-1.5-0.9-2.5c0-0.8,0.3-1.3-0.2-1.9 c-0.9,0.6-1.1-0.8-2.2-0.5c-0.7,0.2-1.9,0.8-2.6,0.6c-1.5-0.3-2.2-3.1-2.8-4.2c0.8-0.8,0.2-2.2,0.4-3c0.1-0.4,0.4-1.2,0.6-1.5 c0.4-0.6,0.9-0.7,1.2-1.3c0.5-0.8,0.3-1.3,1-2c0.8-0.9,0.3-0.3,1.4-0.5c0.9-0.1,2.7-1.4,3.4-0.6c0.1,0,0.2-0.1,0.2-0.1 c-0.2,0.8-0.3,1.2,0.3,1.7c0.5,0.4,1.7,1.1,2.2,0.8c0.1,0,0-0.6,0.5-0.7c0.2-0.1,0.7,0.4,0.9,0.5c0.5,0.2,1.7-0.1,1.9,0.3 c0.9,0.2,1-1.5,1-2.3c-0.6,0-1.4,0.3-1.9,0.1c-1.2-0.5-0.9-1.5,0-1.9c0.4-0.2,1.1-0.3,1.6-0.3c0.4,0,1,0.7,1.4,0.3 c0.6-0.6-0.9-1.3-1.3-1.6c0.3-0.4,0.2-0.2,0.2-0.5c0.1-0.1,0.2-0.1,0.4-0.2c-0.4-0.1-1.6,0.5-0.6,0.6c-0.4,0.4-0.8,0.5-1.1,0.1 c0.1-0.1,0.2-0.1,0.3-0.2c-1-0.9-1.9,1.4-1,1.8c-0.2,0.1-0.5,0.3-0.7,0.5c-0.2-0.4-0.3-0.3-0.7-0.2c0.1,0.1,0.1,0.1,0.2,0.2 c-0.3-0.1-0.2,0.1-0.4-0.1c0,0.5,0.2,0.7,0.4,1.1c-0.1,0-0.2-0.1-0.3-0.1c0.1,0.2,0.1,0.2-0.1,0.2c0,0.1,0.1,0.2,0.1,0.4 C52,40,52,38.4,51.7,37.9c-0.3-0.5-1.4-1.3-1.6-1.2c-0.1-0.2,0-0.2,0-0.3c-1.3,0,1.2,2,1.3,2.3c-0.7-0.5-0.1,0.3-0.7,0.8 c0.3-1-0.8-1.3-1.3-1.8c-0.6-0.6-0.2-0.5-0.9-0.6c-0.5-0.1-1.1,0.5-1.3,0.7c-0.8,0.6-0.7,1.7-1.5,2.2c-0.8,0.5-1.1-0.4-1.8-0.1 c-0.1-0.5-0.2-2.3,0.1-2.6c0.4-0.5,1.5,0.4,1.9-0.1c0.7-0.8-0.5-1.5-0.8-2c0.3,0,0.5-0.1,0.8,0c0-0.1-0.1-0.3-0.1-0.4 c0.5,0.3,0.9-0.3,1.2-0.6c0.3-0.3,0.8-0.7,1-0.9c0.1-0.2,0.3,0.2,0.4-0.1c0,0-0.1-0.3-0.1-0.4c0.2-0.4-0.2-0.8,0.5-1 c0,0.1,0.1,0.4,0.1,0.5c-1.1,0.9,1.1,0.8,1.5,0.7c0.6-0.1,0.7,0.1,1.1-0.3c0.2-0.2-0.2-1.4,0.7-0.6c0-0.2,0-0.3,0-0.5 c-0.2-0.1-0.1-0.1-0.3-0.3c0.5-0.2,0.9,0,1.3-0.3c-0.6-0.4-1.5,0.5-1.9-0.3c-0.4-0.7,0.2-1.2,0.8-1.5c-0.5-0.8-0.9,0.1-1.2,0.5 c-0.7,0.9-0.3,0.8-0.4,1.8c0,0.2-0.6,1.4-0.9,1.3c-0.4-0.1-0.7-1.2-1-1.4c-0.3-0.1-1.5,0.8-1.2-0.8c0.1-0.6,1.1-1,1.6-1.5 c1-1.1,2.6-2.5,4.1-1.6c-0.1,0-0.2,0.1-0.3,0.1c0.4,0.2,2.3,0.3,2.6,0.9c0.4,1-1.2,0.3-1.6,0.4c0.5,0.3,0.5,0.9,1.1,1 c-0.1-0.1-0.1-0.2-0.2-0.3c0.2,0,0.6,0,0.9,0c-0.1-0.1-0.1-0.2-0.2-0.3c0.3-0.3,0.6-0.4,0.9-0.2c0-0.3-0.1-0.6-0.3-0.9 c0.4,0,0.6,0.1,0.8,0.3c-0.1,0-0.2,0-0.3,0c0.4,0.6,1.1-0.3,1.9-0.4c-0.1,0.1-0.1,0.1-0.2,0.2c0.5,0,1.2-0.1,1.6-0.3 c-0.1-0.1-0.2-0.1-0.3-0.2c0.6-0.2,1.5,0.2,2.1,0.5c0-0.1,0.1-0.1,0.1-0.2c-0.7-0.3-1.2-1.5-0.2-1.4c0.5,0,1.4,1.7,1,2.2 c0.4,0,0.5-0.1,0.6-0.5c-0.4-0.4-0.6-0.8-1-1.2c0.1-0.1,0.2-0.1,0.3-0.2c-0.1-0.1-0.1-0.2-0.2-0.2c0.2,0.2,0.4,0.4,0.6,0.6 c-0.1-0.1-0.1-0.2-0.2-0.2c0.4-0.2,0.8-0.2,1.2,0c-0.3-0.2-0.3-0.4-0.5-0.6c0.4-0.1,0.9-0.1,1.3-0.1c-0.1-0.1-0.2-0.1-0.3-0.2 c0.6-0.7,1.8-0.5,2.7-0.6c0.1-0.4,0.5-0.5,0.9-0.3C68.1,25,68,25,67.9,25c0.7,0.2,1.8-0.1,2.3,0.6c-0.2,0.1-0.5,0.3-0.7,0.4 c1.1,0.1,2.1,0.5,3.2,0.4c-0.1-0.1-0.1-0.2-0.2-0.2c1.1,0,1.5,0.7,2.5,1c0-0.1-0.1-0.2-0.1-0.4c0.6,0.2,1.2,0.1,1.8,0.1 c-0.1-0.1-0.3-0.2-0.4-0.3c0.5-0.3,1.7-0.1,2.3,0.1c0.7,0.2,1.4,0.2,2.1,0.4c1.1,0.2,2.5,0.9,3.6,0.7c-0.2-0.1-0.3-0.2-0.5-0.4 c1.8,0.3,2.5,0.3,3.9,1.8c-0.2,0-0.2,0.1-0.5,0.1c0.4,0.2,0.9,0.4,1.2,0.8c-0.6-0.2-1.3,0.2-1.3,0.9c-0.5-0.4-1.1,0-1.6,0 c0,0.9,0.6,0.7,1,1.4c-0.1,0-0.1,0-0.2,0c0.1,0.2,0.2,0.3,0.3,0.5c-0.1,0.1-0.2,0.1-0.3,0.2c0.1,0.1,0.1,0.3,0.2,0.4 c-0.1,0-0.2,0.1-0.3,0.1c0.2,0.4,0,0.4,0,0.7c-0.7-0.7-1.6-1.6-1.8-2.6c0.5-0.2,1-1.7,0.2-1.7c0.2,1-0.4,0.2-0.7,0.3 c-0.4,0.2-1.1,0.3-0.3,0.9c-0.6,0.3-1.3-0.1-2,0c-1.2,0.1-1.2,0.4-1.8,1.7c1.2,0.2,2.2,0.4,2.5,2.1c0.1,0.6,0.1,1.6-0.2,2.1 c-0.4,0.5-0.6,0.3-0.9,0.6c0,0-0.4,0.9-0.4,0.9c0.1,0.5,0.3,0.4,0.6,0.9c1.1,1.9-0.9,1.2-0.5,0.3c-0.2-0.2-0.7-0.8-0.7-0.8 c-0.4-0.2-0.5-0.6-1.1,0c0.4-1.3-0.9-0.4-0.9,0c0,0.9,1.3,0.4,1.6,0.8c-1.4,0.4,0.5,2.1,0.6,2.8c0.2,1.5-0.7,2.5-1.6,3.1 c-0.3,0.2-0.4,0.3-0.8,0.4c-0.1,0,0.1,0.4-0.1,0.4c-0.1,0-0.2-0.3-0.2-0.3c-0.1,0-1-0.5-1,0.7c0,0.8,1.1,1.3,1.3,2.1 c0.2,1.1-0.4,1.4-1,2.1c0-0.5-0.9-1.6-1.4-1.6c0-0.1,0-0.2,0-0.3c-0.1,0-0.2,0-0.3,0c0,0.6-0.1,1.2,0,1.7c0.1,0.4,0.5,0.7,0.7,1.1 c0.4,0.8,0.5,1.3,0.8,2.1c-1.2-0.2-1.1-2-1.8-2.8c0,0.1,0,0.2,0,0.2C75.1,51,75,47.7,74.3,48.1z M53.6,51.4 c-0.1-0.1-0.1-0.1-0.2-0.2C53.5,51.3,53.5,51.4,53.6,51.4z M61.2,39.7c-0.1-0.7-0.4-0.9-0.5-1.5c0.3,0.1,0.3,0,0.5,0 c-0.2-0.4-0.5-0.6-0.5-0.1c-0.1-0.7-0.6-0.8-0.9-1.4c0.1,0,0.2,0,0.3,0c0.2-0.4-0.1-0.3,0.4-0.3c0.1-1-1-0.7-1.3-0.2 C58.7,37,59.4,38,60,38.5C59.1,39.1,60.4,40.4,61.2,39.7z M50.4,24.2c0.4,0.2,1,0.2,1.5-0.1c-0.6-0.2-1.4-0.2-2-0.1 C50.1,24.2,50.2,24.2,50.4,24.2z M51,25c0.1,0,0.3-0.1,0.4-0.1c-0.3-0.1-0.5-0.1-0.8-0.1c0.1,0.3,0.1-0.1,0,0.2 C50.8,24.9,50.9,24.9,51,25z M49.1,24.8c0.1,0,0.2,0.1,0.3,0.1c-0.1,0-0.1,0.1-0.2,0.1c0.7,0.5,0.8-0.4,1.5-0.5 c-0.9-0.3-1.4-0.2-2.2-0.2C48.7,24.5,48.9,24.7,49.1,24.8z M27.1,47.3c0.1,0.1,0,0.4,0.4,0.1C27.4,47.3,27.3,47.3,27.1,47.3z M55.6,24.1c0.3,0.1,0.6,0,0.9-0.1c-0.5,0-0.8,0-1.3,0C55.5,24,55.7,24.2,55.6,24.1z M57.7,26.9c0.4,0.2,0.9,0.4,1.4,0.3 c-2-0.4,1.3-1.7,1.6-1.9c-0.7-0.3-1.8,0.1-2.5,0.5c-0.1,0.2,0,0.1-0.3,0.4c0.1,0,0.1,0,0.2,0C57.7,26.4,57.7,26.6,57.7,26.9z M65.1,24.4c0.5,0.1,1,0.2,1.5,0.2c-0.4-0.6-1.5-0.9-2.1-0.4C64.7,24.1,64.8,24.3,65.1,24.4z M75.7,25.8c0.3-0.1,0.7-0.1,1.1-0.1 c-0.3-0.5-1.3-0.5-1.8-0.4C75.2,25.7,75.4,25.8,75.7,25.8z M67.6,24.6c-0.5-0.2-0.9-0.4-1,0.2C67,24.8,67.5,24.8,67.6,24.6z M76.6,26.1c-0.2,0.1-0.2,0-0.3,0.2c0.3,0.1,0.6,0.1,0.8,0.1C77,26.2,76.8,26.1,76.6,26.1z M5,29.1C5,29.1,5,29.1,5,29.1z M7.7,27 c-0.2-0.1-0.3-0.2-0.6,0.1C7.3,27.1,7.5,27,7.7,27z M82.3,33.9c0.6,0.5,0.9,1.6,1.4,2.3c0-0.1,0-0.2,0-0.3c0.1,0.1,0.2,0.2,0.3,0.2 c-0.3-0.4-0.7-0.7-0.7-1.2c0.2,0,0.3,0.1,0.5,0.1c-0.6-0.6-1.2-1.8-1.8-2C82.1,33.3,82.2,33.4,82.3,33.9z M5.5,28.8 c0,0,0.3,0.1,0.5,0.1c0.1,0.8,1.1-0.1,1.7-0.2c-0.2-0.5-0.7-0.4-1-0.2c0.1-0.1,0.2-0.1,0.2-0.2C6.4,27,5.6,28.5,5,29.1 C5.2,28.9,5.7,28.4,5.5,28.8z M77.6,25.8c0.2,0,0.3,0.1,0.5-0.1c-0.3-0.1-0.7-0.1-1.1-0.1C77.2,25.7,77.3,25.7,77.6,25.8z M85.8,27.1c-0.1-0.1-0.2-0.2-0.3-0.2c0,0-0.1,0.1-0.1,0.1C85.6,27.1,85.7,27,85.8,27.1z M28.5,50.6c0,0,0.1,0.3,0.2-0.2 C28.6,50.3,28.5,50.6,28.5,50.6z M7.1,29.7c-0.3-0.1-0.4-0.2-0.7,0C6.6,29.8,6.8,29.7,7.1,29.7z M9.2,31.6c-0.3,0.1-0.5,0.1-0.5,0.5 c0.2-0.1,0.5-0.2,0.7-0.3C9.3,31.5,9.3,31.7,9.2,31.6z M6.4,30.8c0.2,0,0.3,0.3,0.4,0C6.7,30.7,6.5,30.8,6.4,30.8z">
            <animateTransform attributeName="transform" type="translate" repeatCount="indefinite" dur="2s"
                keyTimes="0;1" values="0 0;100 0"></animateTransform>
        </path>
    </g>
</svg>
